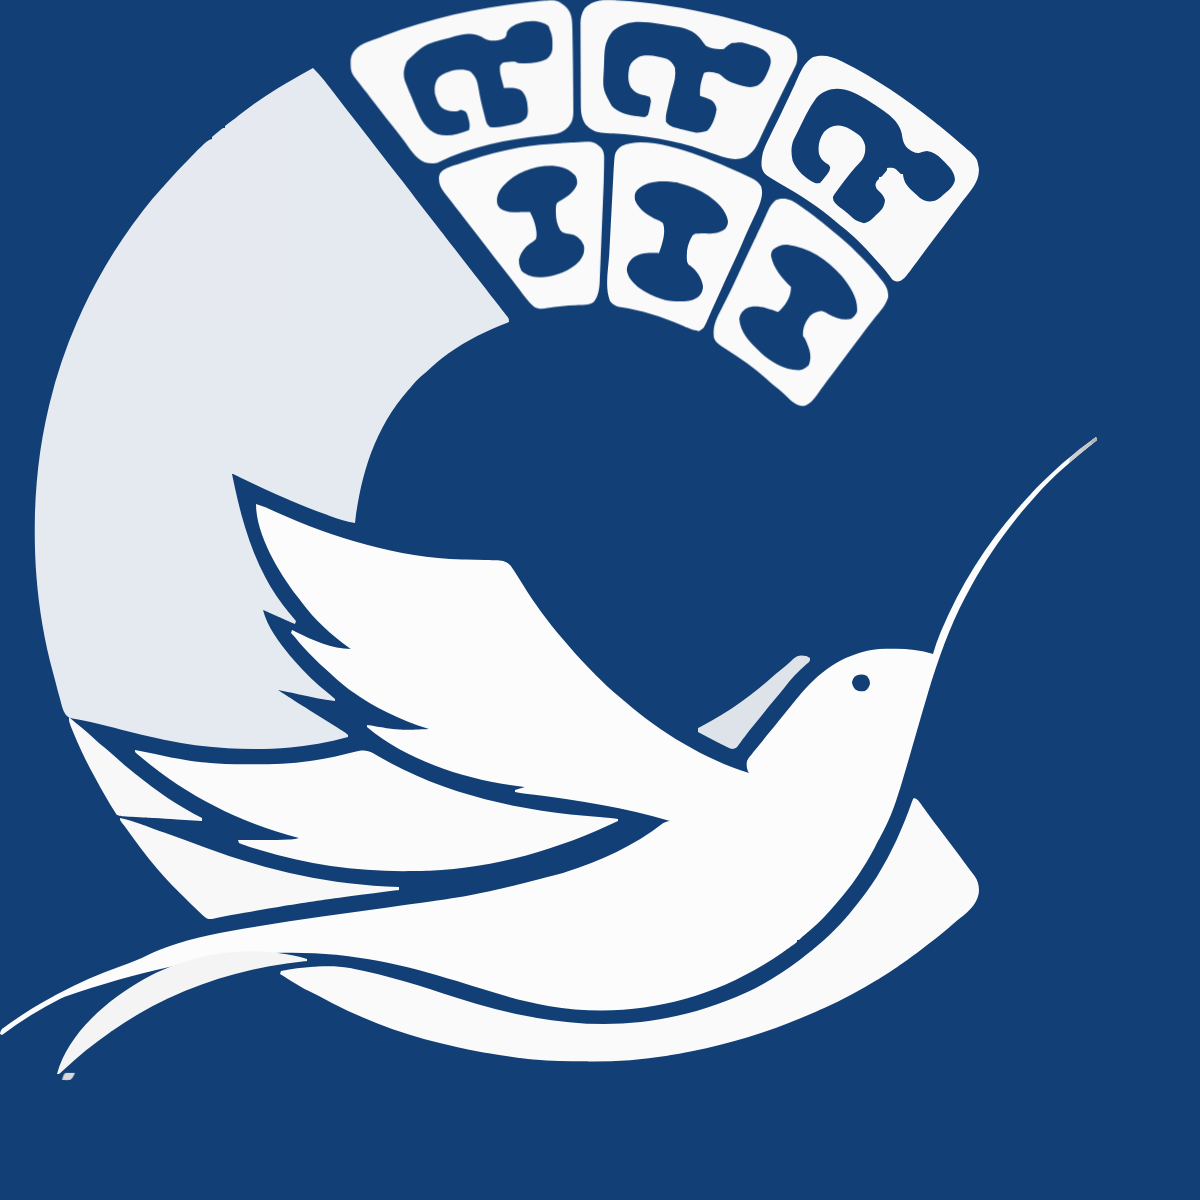
t = 0.00 s
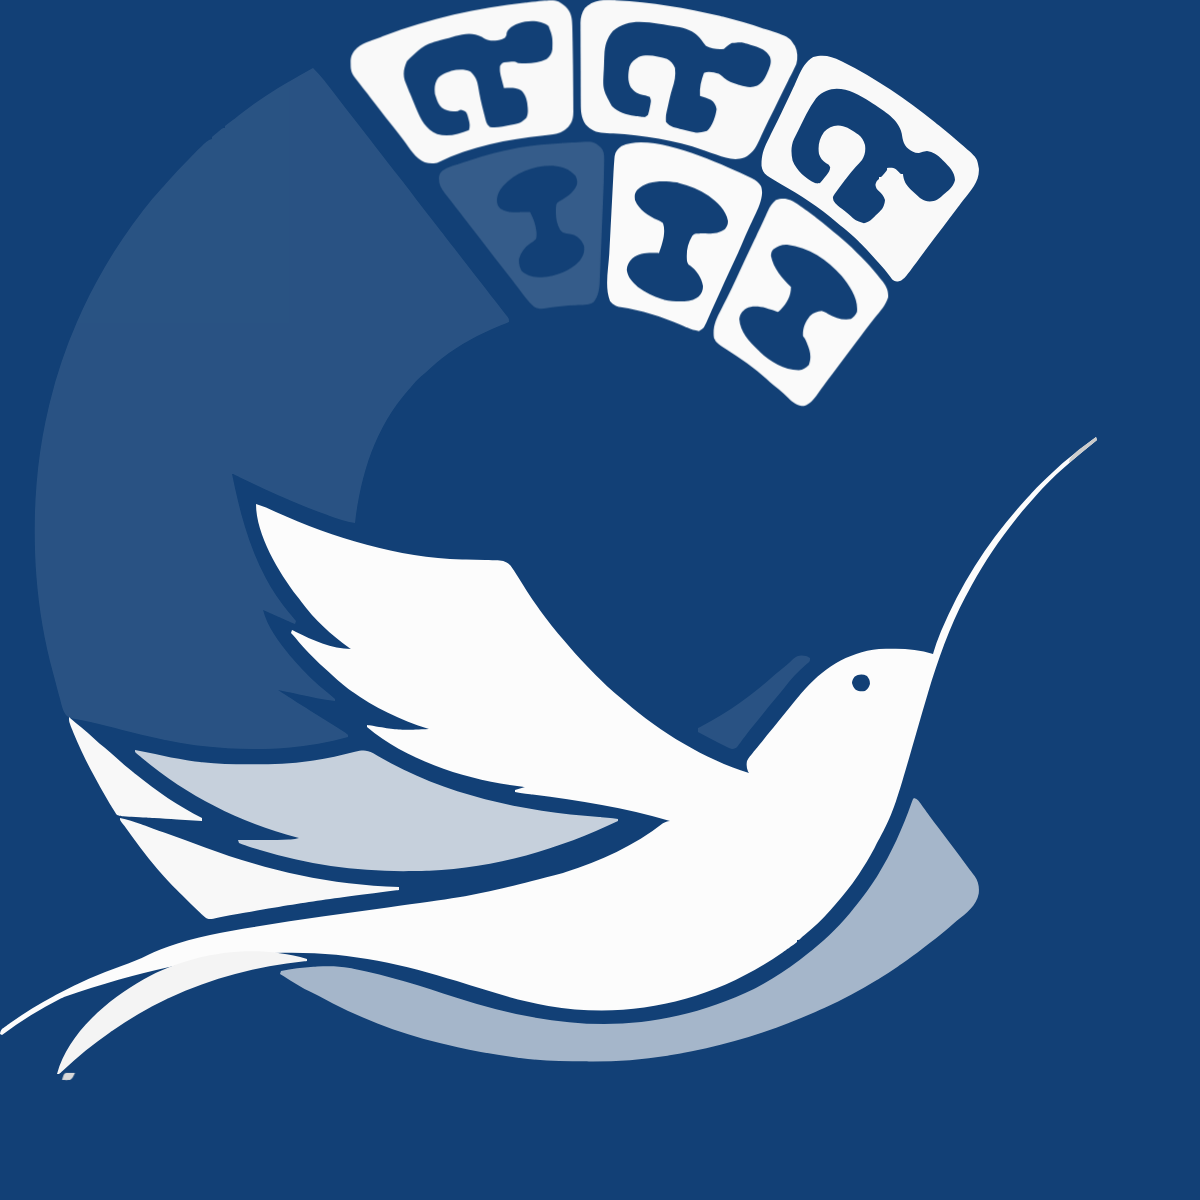
t = 0.64 s
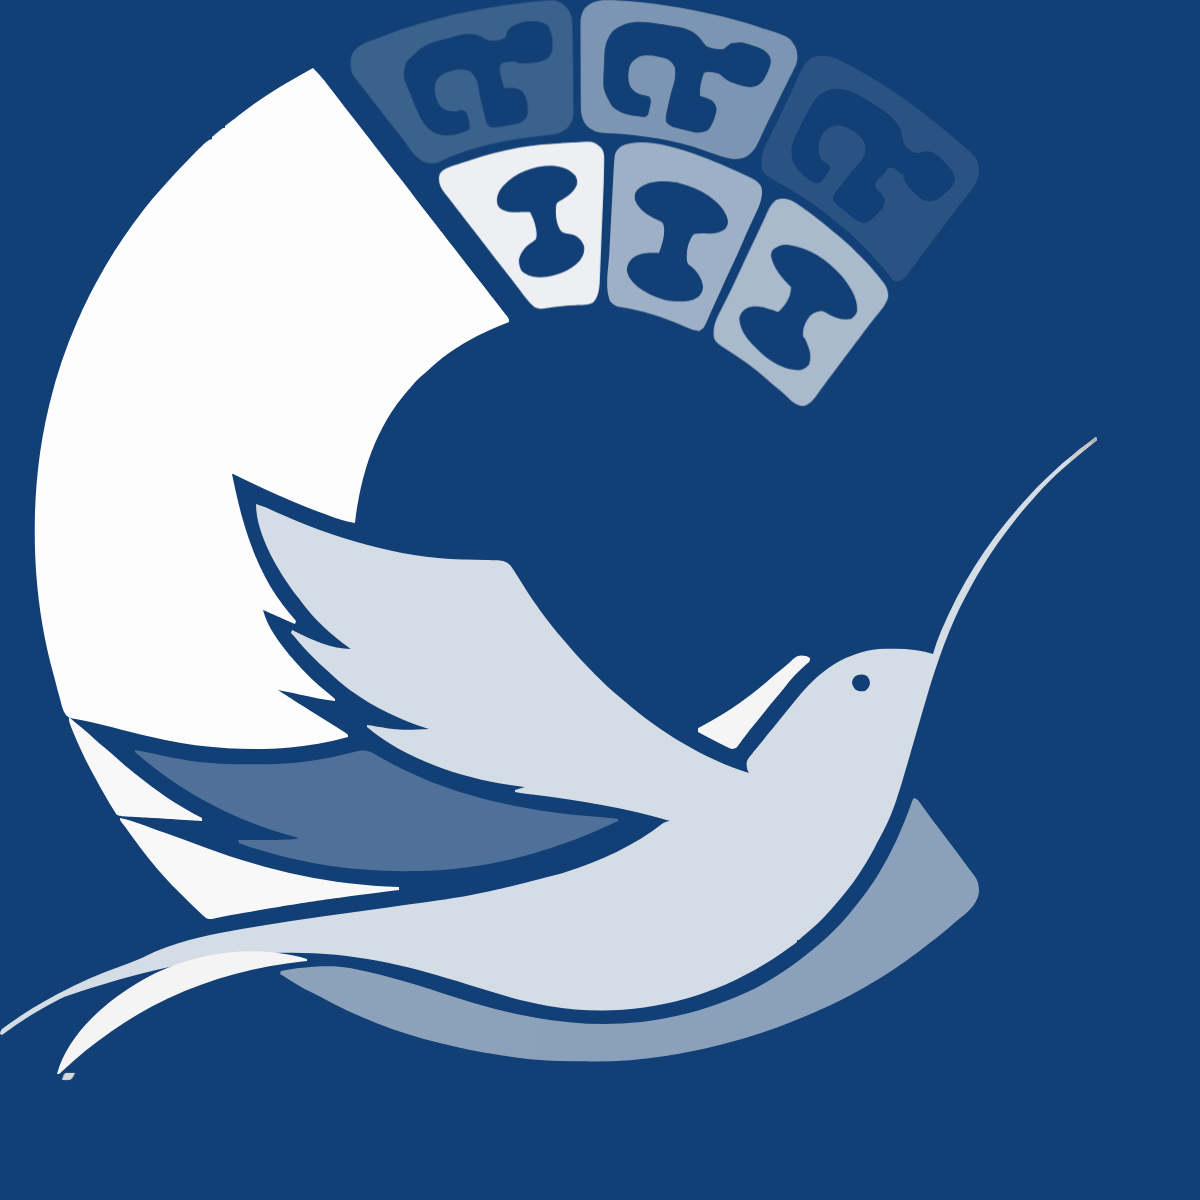
t = 1.28 s
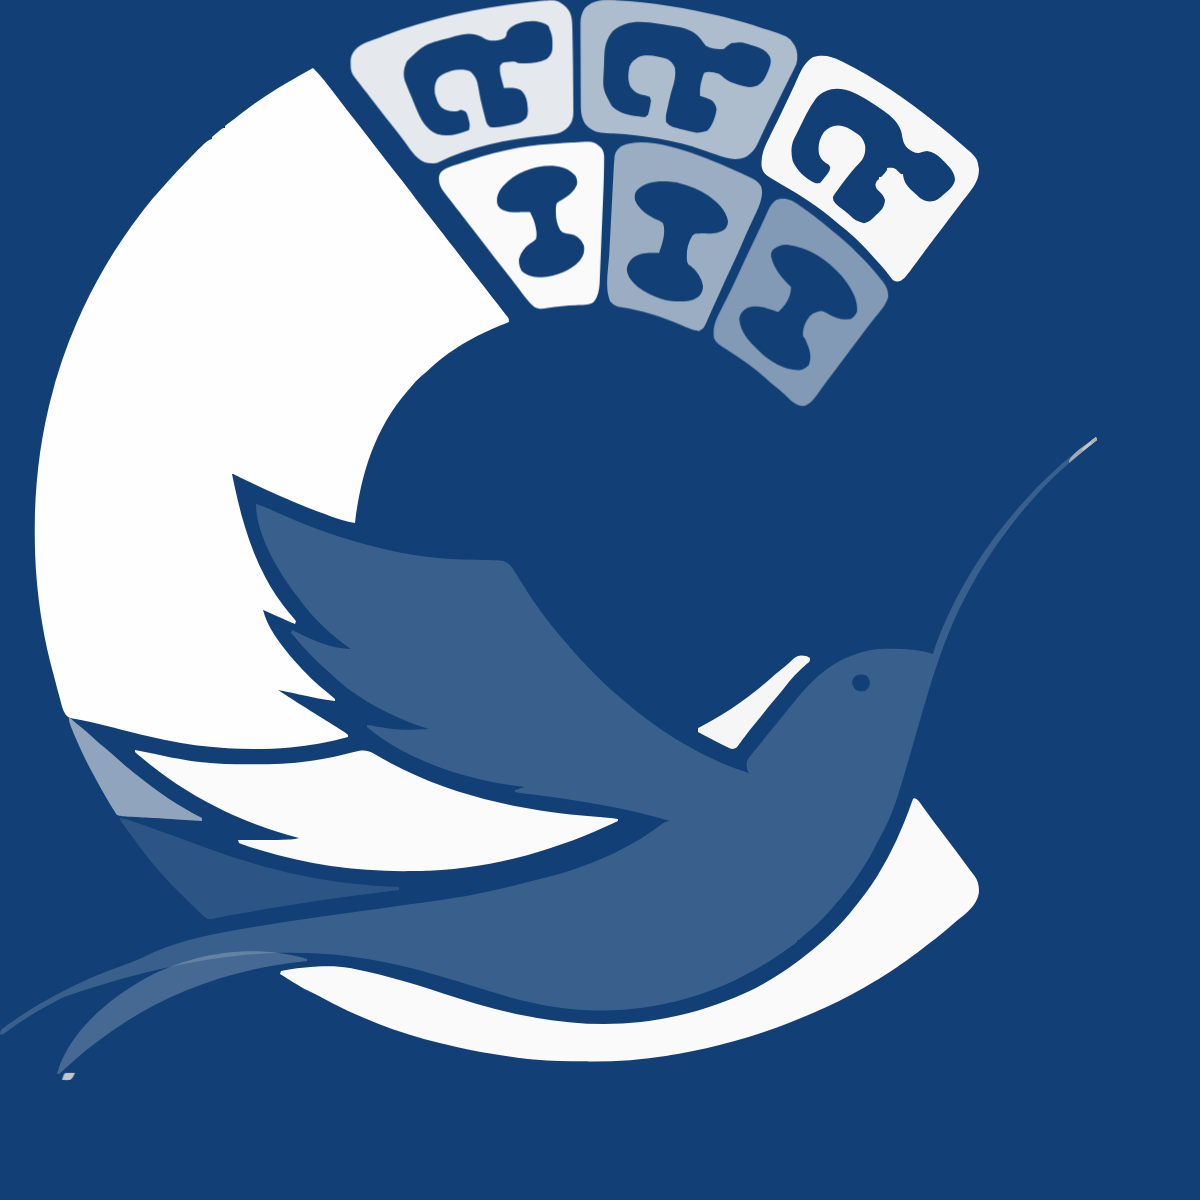
t = 1.91 s
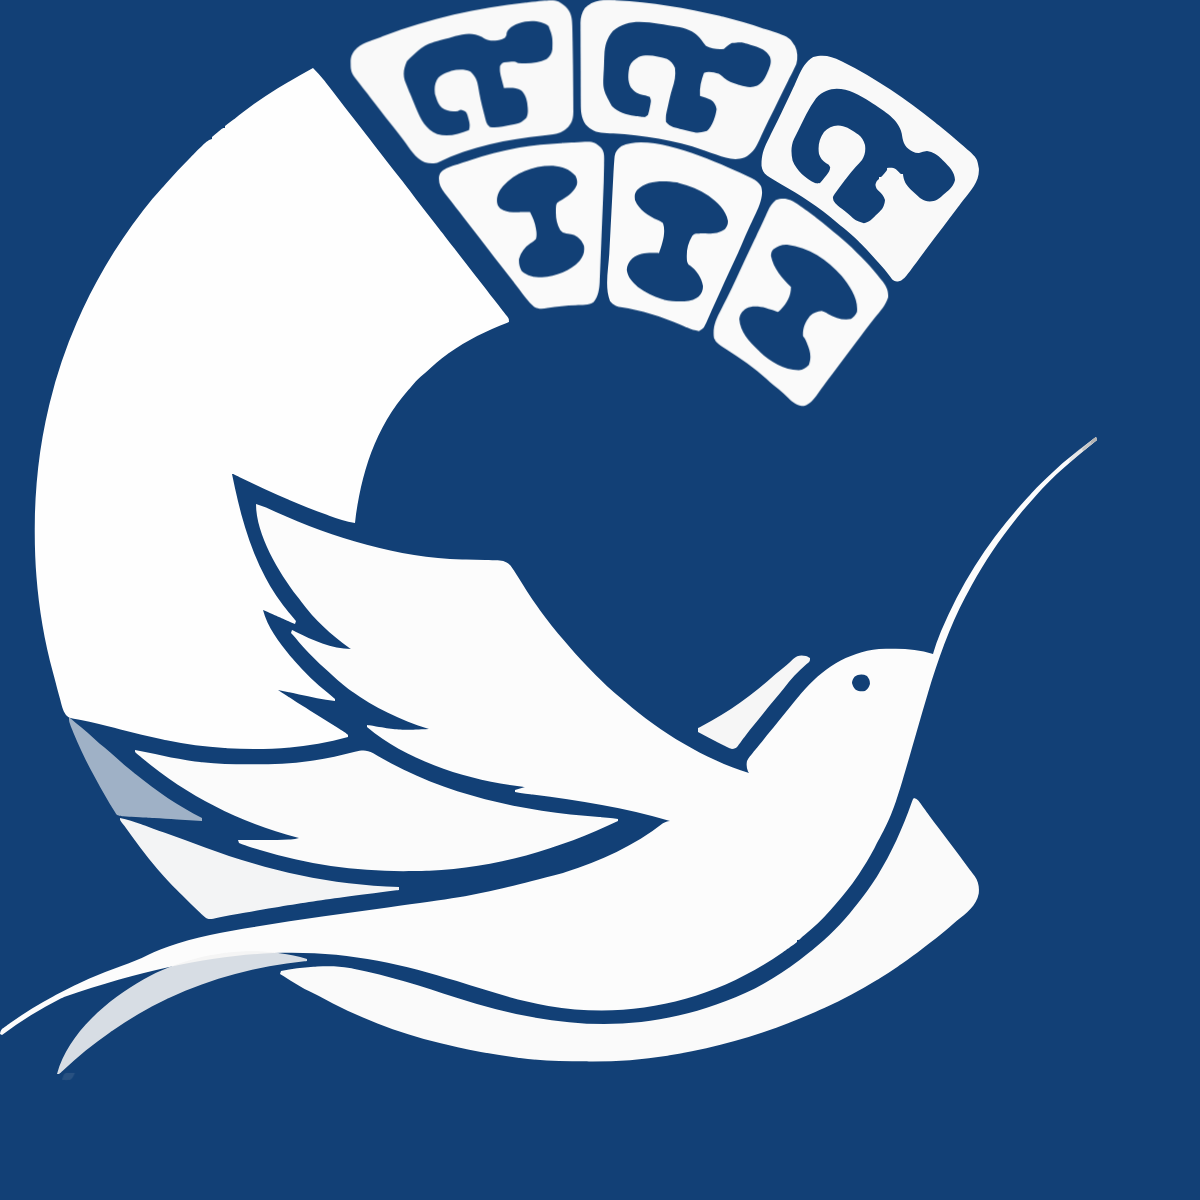
t = 2.55 s
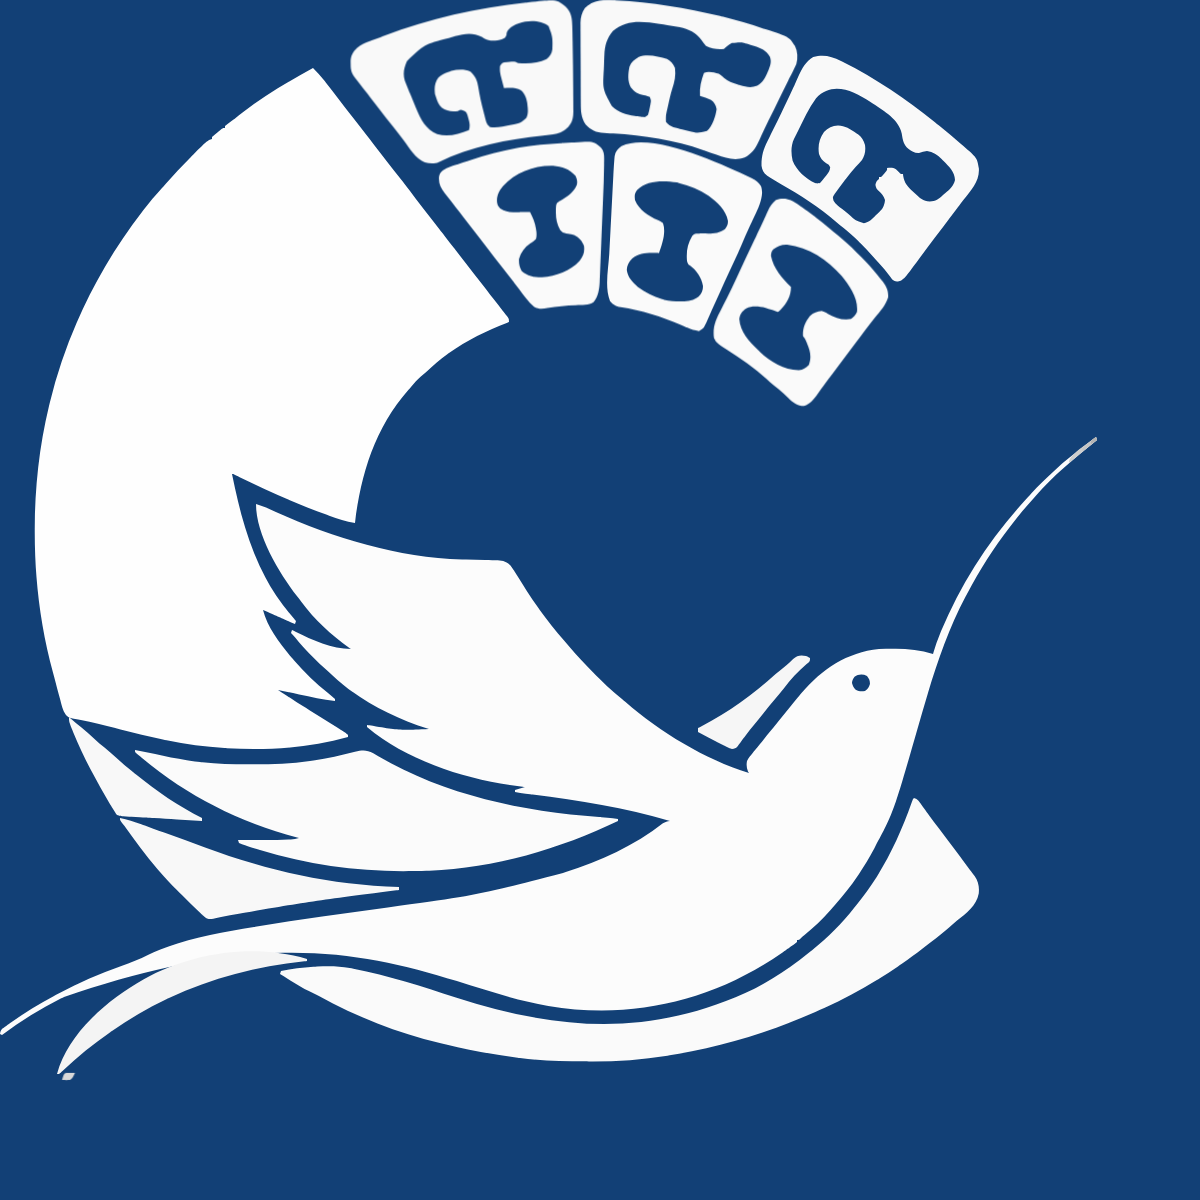
t = 3.19 s

The animated SVG that drew these frames (rendered in a browser with its animation timeline set to each time). Animation: 1 CSS @keyframes rule; one cycle of 3.19 s.

<?xml version="1.0" encoding="UTF-8"?>
  <svg version="1.1" xmlns="http://www.w3.org/2000/svg" width="1284" height="2778" class="loading-animation"> <!-- Cambiado el tamaño del SVG -->
   <rect width="100%" height="100%" fill="#124076" />
 <style>
     path {
          animation: fadeInOut 1.3s forwards; /* Cambiado para incluir fadeOut */
      }
    @keyframes fadeInOut {
          0% {
              opacity: 0.9;
          }
          25%{
              opacity: 0.6;
          }
          50% {
              opacity: 0.1;
          }
          75%{
              opacity: 0.6;
          }
          100% {
              opacity: 1;
          }
      }
     /* Animación con retraso para cada path */
       path:nth-child(16) { animation-delay: 0s; }
      path:nth-child(12) { animation-delay: 0.111s; }  // Ajustado para 6 segundos en total
      path:nth-child(3) { animation-delay: 0.222s; }
      path:nth-child(2) { animation-delay: 0.333s; }
      path:nth-child(5) { animation-delay: 0.444s; }
      path:nth-child(6) { animation-delay: 0.555s; }
      path:nth-child(7) { animation-delay: 0.666s; }
      path:nth-child(8) { animation-delay: 0.777s; }
      path:nth-child(9) { animation-delay: 0.888s; }
      path:nth-child(10) { animation-delay: 0.999s; }
      path:nth-child(11) { animation-delay: 1.110s; }
      path:nth-child(4) { animation-delay: 1.221s; }
      path:nth-child(13) { animation-delay: 1.332s; }
      path:nth-child(14) { animation-delay: 1.443s; }
      path:nth-child(15) { animation-delay: 1.554s; }
      path:nth-child(1) { animation-delay: 1.665s; }
      path:nth-child(17) { animation-delay: 1.776s; }
      path:nth-child(18) { animation-delay: 1.887s; }
      
     
 </style>
<path d="M0 0 C4.01523406 3.8673433 7.564704 7.97510574 11.0625 12.3125 C11.62831787 13.01109131 12.19413574 13.70968262 12.77709961 14.42944336 C17.16488611 19.88226809 21.38235911 25.44883676 25.55126953 31.06982422 C28.92239287 35.60264086 32.38898909 40.0424166 35.9375 44.4375 C41.92733309 51.85821037 47.7156937 59.42399125 53.48779297 67.01464844 C55.7113389 69.93390506 57.94815696 72.84285287 60.1875 75.75 C62.64786082 78.94408268 65.1074011 82.13872166 67.55859375 85.33984375 C72.02275396 91.16560669 76.5318626 96.94911737 81.1328125 102.66796875 C83.55441283 105.69243611 85.93266269 108.74907782 88.3046875 111.8125 C89.389004 113.21161807 90.47718358 114.6077562 91.5703125 116 C95.36826857 120.84377006 99.0680547 125.75547912 102.75 130.6875 C107.44504739 136.97020224 112.23441297 143.16733123 117.09765625 149.3203125 C120.35814846 153.44629263 123.58604735 157.59737822 126.8125 161.75 C127.40144043 162.50780762 127.99038086 163.26561523 128.59716797 164.04638672 C129.79876492 165.59269608 131.00026177 167.13908324 132.20166016 168.68554688 C135.13299364 172.45815636 138.06662028 176.22898151 141 180 C141.57435791 180.73855225 142.14871582 181.47710449 142.74047852 182.23803711 C145.70610866 186.05146465 148.67262266 189.86419963 151.640625 193.67578125 C157.57471408 201.29801637 163.4927877 208.9313945 169.375 216.59375 C171.96257332 219.95759532 174.56808469 223.3073661 177.17529297 226.65600586 C178.3835917 228.20817018 179.59096175 229.76105791 180.79736328 231.31469727 C183.55567798 234.86647373 186.32130742 238.41128894 189.1171875 241.93359375 C189.58640625 242.52978516 190.055625 243.12597656 190.5390625 243.74023438 C191.78970008 245.3291292 193.0469562 246.91280821 194.3046875 248.49609375 C196 251 196 251 196 254 C195.45400146 254.20979492 194.90800293 254.41958984 194.34545898 254.63574219 C173.7713863 262.61479646 153.88661273 271.96150407 136 285 C135.4416748 285.40428223 134.88334961 285.80856445 134.30810547 286.22509766 C127.03583931 291.53564108 120.3080481 297.28574609 113.75390625 303.45703125 C111.81611268 305.24639808 109.88772816 306.9389145 107.8515625 308.60546875 C104.10732195 311.749605 101.15158077 315.2787104 98 319 C97.1853125 319.91523438 96.370625 320.83046875 95.53125 321.7734375 C62.29036815 359.42010351 47.7872354 406.00851877 42 455 C33.03828991 453.63489139 24.68294417 450.66677637 16.1875 447.625 C15.44489929 447.36089325 14.70229858 447.0967865 13.93719482 446.82467651 C-16.18548159 436.08942888 -45.08332736 422.76936924 -73.87109375 408.89404297 C-75.06992187 408.31807373 -75.06992187 408.31807373 -76.29296875 407.73046875 C-76.9893042 407.39426514 -77.68563965 407.05806152 -78.40307617 406.71166992 C-79.86084623 405.93215697 -79.86084623 405.93215697 -81 406 C-70.37649815 458.30887678 -55.98591011 509.48917546 -19.3125 550.125 C-18.1678125 551.548125 -18.1678125 551.548125 -17 553 C-17.33 553.99 -17.66 554.98 -18 556 C-33.84 549.07 -33.84 549.07 -50 542 C-45.68118018 559.27527928 -32.42047219 576.62692222 -21 590 C-20.36191406 590.74894531 -19.72382813 591.49789062 -19.06640625 592.26953125 C-8.6581141 604.13380378 2.54706077 615.29829153 15 625 C17.40467317 626.94483216 19.71205202 628.91542518 22 631 C22 631.66 22 632.32 22 633 C9.94799605 631.37731 -1.91178168 628.84270107 -13.8125 626.375 C-15.87298579 625.95022443 -17.93353223 625.52574293 -19.99414062 625.1015625 C-24.99679921 624.07109646 -29.99862093 623.03665759 -35 622 C-19.19570544 632.42836438 -19.19570544 632.42836438 -3.125 642.4375 C4.44899103 647.01022669 11.92262188 651.73271123 19.375 656.5 C21.00864502 657.54305298 21.00864502 657.54305298 22.67529297 658.60717773 C23.69768066 659.26274658 24.72006836 659.91831543 25.7734375 660.59375 C27.14121338 661.47063477 27.14121338 661.47063477 28.53662109 662.36523438 C33.08337023 665.38258147 33.08337023 665.38258147 35 667 C35 667.66 35 668.32 35 669 C-3.9927822 680.14969331 -45.9067315 682.65771192 -86.25 680.25 C-87.3381752 680.18564758 -87.3381752 680.18564758 -88.44833374 680.11999512 C-107.98261213 678.93183615 -127.18302471 676.34151306 -146.3515625 672.36328125 C-147.58853378 672.106642 -148.82550507 671.85000275 -150.09996033 671.58558655 C-164.322485 668.58104714 -178.40671948 665.04204414 -192.49346924 661.46246338 C-196.65185334 660.40738029 -200.81219835 659.3600185 -204.97329998 658.31570721 C-208.32516758 657.47347353 -211.67390301 656.62163979 -215.01728821 655.74629211 C-220.72057815 654.26577925 -226.35627873 652.87832585 -232.1784668 651.95581055 C-244.15309984 649.95032493 -244.15309984 649.95032493 -247.37985229 646.5428772 C-250.31529477 642.06730649 -251.45731927 637.08316833 -252.6875 631.9375 C-253.13974617 630.31991346 -253.59903608 628.70428155 -254.06494141 627.09057617 C-255.24915655 622.90603513 -256.32508167 618.70138821 -257.37359619 614.4810791 C-258.17175401 611.31971154 -259.03079222 608.17678414 -259.89337158 605.03250122 C-272.44665936 559.17043788 -278.2251646 512.33020067 -278.25 464.8125 C-278.25067474 463.64592865 -278.25134949 462.4793573 -278.25204468 461.2774353 C-278.21398176 419.5992512 -273.76228479 378.5628931 -264 338 C-263.71817871 336.82614746 -263.43635742 335.65229492 -263.14599609 334.44287109 C-246.21018236 265.13789288 -214.48119229 200.48600831 -171 144 C-170.52288574 143.37722168 -170.04577148 142.75444336 -169.55419922 142.11279297 C-163.66597892 134.44306002 -157.54649819 127.12339267 -151 120 C-149.87060071 118.71217819 -148.745415 117.42064578 -147.625 116.125 C-139.48476352 106.82972997 -131.03713894 97.9371618 -122.3125 89.1875 C-121.42159668 88.29200439 -120.53069336 87.39650879 -119.61279297 86.47387695 C-105.65970044 72.55323348 -105.65970044 72.55323348 -101 71 C-101 70.34 -101 69.68 -101 69 C-99.26608049 67.39365985 -97.461909 65.8624713 -95.625 64.375 C-94.12839844 63.14910156 -94.12839844 63.14910156 -92.6015625 61.8984375 C-90 60 -90 60 -88 60 C-88 59.34 -88 58.68 -88 58 C-86.32479602 56.59946911 -84.58076908 55.28102288 -82.8125 54 C-81.68408873 53.17688658 -80.55650873 52.35263256 -79.4296875 51.52734375 C-78.85057617 51.10437012 -78.27146484 50.68139648 -77.67480469 50.24560547 C-75.2123245 48.4141807 -72.83470572 46.47827244 -70.4375 44.5625 C-48.57961293 27.50184028 -24.21127449 13.39059315 0 0 Z " fill="#FEFEFE" transform="translate(313,68)"/>
<path d="M0 0 C0.33 0.99 0.66 1.98 1 3 C0.00742188 3.79921875 -0.98515625 4.5984375 -2.0078125 5.421875 C-22.40460793 21.88755049 -43.03898121 38.89236197 -60.13671875 58.859375 C-62.28886777 61.33186486 -64.51980719 63.72271357 -66.75 66.125 C-71.98786608 71.87638236 -76.78340762 77.90886893 -81.51855469 84.07714844 C-83.05628759 86.07305884 -84.60921349 88.05646441 -86.1640625 90.0390625 C-102.49521382 110.97398717 -116.53597688 133.57096768 -129 157 C-129.45987305 157.86238281 -129.91974609 158.72476563 -130.39355469 159.61328125 C-153.20638124 202.79856427 -166.42350319 249.67456525 -179.84123611 296.40162659 C-202.74700988 376.16421701 -202.74700988 376.16421701 -221 410 C-221.56976562 411.10472656 -222.13953125 412.20945312 -222.7265625 413.34765625 C-227.01004494 421.55277445 -231.83648985 429.33046626 -237 437 C-237.45004395 437.6707959 -237.90008789 438.3415918 -238.36376953 439.03271484 C-245.17128901 449.10952743 -252.52167028 458.44073818 -260.64746094 467.484375 C-262.28013656 469.31391476 -263.85685875 471.18797067 -265.4375 473.0625 C-273.47729759 482.19954044 -282.21643735 490.72143439 -291.79296875 498.23046875 C-293.98674298 499.91230163 -293.98674298 499.91230163 -295.67578125 501.73828125 C-297 503 -297 503 -299 503 C-299 503.66 -299 504.32 -299 505 C-300.94921875 506.62890625 -300.94921875 506.62890625 -303.6875 508.5625 C-304.698125 509.27792969 -305.70875 509.99335937 -306.75 510.73046875 C-308.35875 511.85388672 -308.35875 511.85388672 -310 513 C-311.5159375 514.07701172 -311.5159375 514.07701172 -313.0625 515.17578125 C-382.04678455 563.7234715 -464.48155129 583.26512253 -547.71603394 568.95466614 C-578.86507049 563.4235266 -609.02206217 553.64159235 -639.12110901 544.11244202 C-744.52586776 510.75306484 -846.66325765 496.3106372 -1032 560 C-1033.3627002 560.67434082 -1033.3627002 560.67434082 -1034.75292969 561.36230469 C-1055.62156724 571.75425451 -1075.18061883 584.26901129 -1094 598 C-1094.66 597.67 -1095.32 597.34 -1096 597 C-1095.61700868 594.58709012 -1095.29059518 593.28914172 -1093.53564453 591.54296875 C-1092.90770996 591.09566406 -1092.27977539 590.64835937 -1091.6328125 590.1875 C-1090.56643555 589.41950073 -1090.56643555 589.41950073 -1089.47851562 588.63598633 C-1088.70185547 588.09611084 -1087.92519531 587.55623535 -1087.125 587 C-1085.9174707 586.14668091 -1085.9174707 586.14668091 -1084.68554688 585.27612305 C-1071.10665183 575.77431491 -1057.03614663 567.14384226 -1042.43554688 559.30810547 C-1040.75163494 558.40369487 -1039.07083148 557.49348136 -1037.39257812 556.57861328 C-1017.1932839 545.58355596 -996.33705795 536.63969226 -974.62158203 529.0793457 C-965.37160056 525.85534727 -956.35560675 522.26946329 -947.625 517.8125 C-914.82621651 502.04915735 -877.5568257 496.09308019 -842 490 C-841.06162292 489.83820251 -840.12324585 489.67640503 -839.15643311 489.50970459 C-795.68203923 482.02557678 -751.97598279 476.2575585 -708.26269531 470.38085938 C-619.53644861 458.45849097 -619.53644861 458.45849097 -533 436 C-532.07815918 435.70416016 -531.15631836 435.40832031 -530.20654297 435.10351562 C-496.36438951 424.13597354 -461.03333571 408.72292568 -433.0859375 386.35546875 C-430.71229808 384.81304763 -428.76397942 384.48439409 -426 384 C-471.14647668 370.98938325 -516.71804225 363.16858758 -563.32177734 357.55981445 C-564.13519592 357.46165436 -564.9486145 357.36349426 -565.78668213 357.26235962 C-567.30105073 357.0804061 -568.81564516 356.90031788 -570.33050537 356.72250366 C-573.92580407 356.29222237 -577.46169028 355.77295679 -581 355 C-581 354.34 -581 353.68 -581 353 C-577.7 352.01 -574.4 351.02 -571 350 C-571.77786865 349.91024902 -572.5557373 349.82049805 -573.35717773 349.72802734 C-626.57010417 343.45573671 -687.20066623 325.16876653 -729 290 C-729 289.34 -729 288.68 -729 288 C-728.23034912 288.11593506 -727.46069824 288.23187012 -726.66772461 288.35131836 C-696.91806886 293.44471759 -696.91806886 293.44471759 -667 292 C-667.54487061 291.83097168 -668.08974121 291.66194336 -668.65112305 291.48779297 C-703.10330461 280.60590627 -737.27487663 263.14783511 -763.69921875 238.16015625 C-765.65463407 236.32425697 -767.64738765 234.57311207 -769.6796875 232.82421875 C-774.45829269 228.6574438 -778.95739499 224.2337006 -783.4375 219.75 C-784.2728125 218.91533203 -785.108125 218.08066406 -785.96875 217.22070312 C-791.10473143 212.04051528 -795.94526998 206.80858478 -800.40625 201.03125 C-801.83765011 199.20691653 -803.32203584 197.59611225 -805 196 C-804.67 195.01 -804.34 194.02 -804 193 C-802.83726562 193.58007812 -801.67453125 194.16015625 -800.4765625 194.7578125 C-783.84211476 202.92952002 -763.93704984 212 -745 212 C-745.64324219 211.55011719 -746.28648437 211.10023438 -746.94921875 210.63671875 C-765.05021354 197.75170249 -781.48704044 182.64734739 -794.70996094 164.734375 C-796.01458755 162.98038797 -797.35120384 161.25511043 -798.6953125 159.53125 C-816.92972945 135.84017401 -840 97.68862589 -840 67 C-833.10822787 69.10634956 -826.67114973 71.88136998 -820.125 74.875 C-761.9832493 100.87366471 -697.79261754 120.53373683 -633.9140625 122.484375 C-632.66043411 122.52355545 -631.40680573 122.5627359 -630.1151886 122.60310364 C-623.73325157 122.79755275 -617.35215037 122.96395252 -610.96850586 123.09057617 C-608.58446284 123.15245481 -606.20042917 123.21469535 -603.81640625 123.27734375 C-602.1634404 123.2976767 -602.1634404 123.2976767 -600.4770813 123.31842041 C-594.5299251 123.49306777 -590.58502137 123.81723664 -586 128 C-584.05297852 130.39086914 -584.05297852 130.39086914 -582.37890625 133.03515625 C-581.44014648 134.49791992 -581.44014648 134.49791992 -580.48242188 135.99023438 C-579.84884766 137.00408203 -579.21527344 138.01792969 -578.5625 139.0625 C-577.93279297 140.04927734 -577.30308594 141.03605469 -576.65429688 142.05273438 C-574.14748826 145.98685232 -571.66670805 149.93705788 -569.18798828 153.88891602 C-565.54557521 159.66402473 -561.7709474 165.29447107 -557.75 170.8125 C-557.19135254 171.58166748 -556.63270508 172.35083496 -556.05712891 173.14331055 C-548.41451332 183.60773157 -540.38686855 193.72361313 -531.94458008 203.55322266 C-530.07883746 205.73024767 -528.22943473 207.91909642 -526.39648438 210.1237793 C-519.03056681 218.93004713 -511.16765744 227.14276307 -503.02709961 235.23364258 C-500.92910492 237.32085192 -498.84210885 239.4186359 -496.75585938 241.51757812 C-489.47238793 248.80820574 -482.11149036 255.63225663 -474 262 C-472.90941121 262.9224797 -471.82482399 263.85216797 -470.75 264.79296875 C-435.77604226 295.24614502 -391.51553772 322.24065198 -347 336 C-347.33 335.505 -347.66 335.01 -348 334.5 C-349.42975496 330.9256126 -349.73504772 327.74455044 -349 324 C-347.47013989 321.02106932 -345.45400117 318.56271054 -343.3125 316 C-342.72960205 315.27159912 -342.1467041 314.54319824 -341.54614258 313.79272461 C-339.7152986 311.51332017 -337.85897501 309.25648861 -336 307 C-334.83942371 305.56519336 -333.68052407 304.12902863 -332.5234375 302.69140625 C-330.33721851 299.9809263 -328.14101044 297.279181 -325.93359375 294.5859375 C-323.51693551 291.6371356 -321.12541243 288.66970095 -318.75 285.6875 C-315.00076586 280.98928958 -311.20296515 276.33237892 -307.38671875 271.68847656 C-305.77704234 269.7285255 -304.16992537 267.76648509 -302.5625 265.8046875 C-301.33344801 264.30719754 -300.1042813 262.80980173 -298.875 261.3125 C-298.30120605 260.61181396 -297.72741211 259.91112793 -297.13623047 259.18920898 C-276.2770494 233.81501491 -250.62535459 215.45841223 -217 212 C-212.29119988 211.7828466 -207.58846556 211.71313428 -202.875 211.6875 C-202.21503021 211.68388458 -201.55506042 211.68026917 -200.87509155 211.67654419 C-187.98093512 211.64825512 -175.30248966 212.89917011 -163 217 C-162.82911865 216.39486572 -162.6582373 215.78973145 -162.48217773 215.16625977 C-160.67427267 208.9342341 -158.53363006 202.93539929 -156.0625 196.9375 C-155.67553955 195.99777344 -155.2885791 195.05804687 -154.88989258 194.08984375 C-134.1673403 144.53502847 -104.94699139 99.81394428 -68.41357422 60.53125 C-66.96219448 58.95904729 -65.52845331 57.37219307 -64.09765625 55.78125 C-57.58810945 48.57432851 -50.76699084 41.88068114 -43.54199219 35.39355469 C-42.09026317 34.08157412 -40.65771374 32.74845985 -39.2265625 31.4140625 C-32.14286779 24.82892695 -24.66172 18.88593506 -17 13 C-15.7862589 12.06275821 -14.57271596 11.12525975 -13.359375 10.1875 C-8.92582565 6.76562486 -4.48821181 3.35005283 0 0 Z M-241.4375 239.75 C-243.01733445 242.02496161 -243.833213 243.24801443 -244 246 C-243.22409964 248.89199224 -242.35365984 250.62014314 -240.3125 252.8125 C-237.00356297 254.51168388 -234.66499218 254.45812402 -231 254 C-227.99657104 251.94502229 -227.16712644 250.52366286 -226.0625 247.0625 C-225.98778109 243.40127319 -226.78636056 241.8695326 -229 239 C-233.21544862 236.89227569 -237.70836085 237.07266933 -241.4375 239.75 Z " fill="#FCFCFC" transform="translate(1096,437)"/>
<path d="M0 0 C3.35927769 1.11975923 3.80914756 1.73602602 5.79296875 4.515625 C6.33244141 5.26134766 6.87191406 6.00707031 7.42773438 6.77539062 C8.00845703 7.59201172 8.58917969 8.40863281 9.1875 9.25 C10.45018186 10.99597965 11.71456805 12.74072772 12.98046875 14.484375 C13.63966309 15.39380859 14.29885742 16.30324219 14.97802734 17.24023438 C18.25312015 21.71036829 21.62672698 26.10376575 25 30.5 C30.66471201 37.90084763 36.2480874 45.35427506 41.75488281 52.87329102 C44.85417318 57.10125296 47.97750734 61.30874348 51.13671875 65.4921875 C52.16623657 66.85621704 52.16623657 66.85621704 53.21655273 68.24780273 C54.54274706 70.00199686 55.87156475 71.75421168 57.20336914 73.50415039 C57.80141357 74.2955542 58.39945801 75.08695801 59.015625 75.90234375 C59.54446289 76.59835693 60.07330078 77.29437012 60.61816406 78.01147461 C64.38242392 83.42841747 65.43253498 88.82569417 64.75390625 95.375 C62.38440722 107.78865862 52.13590061 115.21632697 42.765625 122.73046875 C40.21257679 124.82555492 37.79234055 127.00121551 35.375 129.25 C29.56766789 134.54710325 23.2985588 139.20618762 17.03125 143.9375 C13.96785183 146.25194237 10.96645116 148.62432096 8 151.0625 C1.65318125 156.19212063 -5.08686716 160.79511802 -11.78344727 165.4519043 C-13.32276851 166.52700464 -14.85675662 167.6097653 -16.38647461 168.69848633 C-22.30672357 172.89798296 -28.35336433 176.80469811 -34.5625 180.5625 C-35.54774658 181.15893311 -36.53299316 181.75536621 -37.5480957 182.36987305 C-54.31811435 192.45512641 -71.15161718 202.11198769 -89.17285156 209.78369141 C-92.3554848 211.15293828 -95.51726458 212.56518413 -98.6796875 213.98046875 C-145.63805296 234.86877966 -193.63013828 249.12818612 -244.375 257.3125 C-245.08874786 257.4298349 -245.80249573 257.5471698 -246.53787231 257.6680603 C-272.66663263 261.91480228 -298.67689382 263.53694085 -325.125 263.375 C-326.5066821 263.36994639 -327.88836556 263.36525134 -329.27005005 263.36090088 C-350.95422001 263.28249909 -372.46878765 262.70726559 -394 260 C-394.78153442 259.90289734 -395.56306885 259.80579468 -396.36828613 259.70574951 C-420.51162556 256.67626803 -444.21271178 252.19704232 -467.86395264 246.51104736 C-469.98611744 246.00332139 -472.11008743 245.50400033 -474.23486328 245.00732422 C-516.92537359 235.0092547 -557.17578563 219.01101026 -595.56640625 197.84375 C-598.56207755 196.2351529 -601.58229049 194.73437036 -604.63671875 193.2421875 C-611.06274898 190.04487968 -617.1523058 186.40351944 -623.25 182.625 C-624.29285156 181.98433594 -625.33570313 181.34367188 -626.41015625 180.68359375 C-628.9428604 179.12679395 -631.47271705 177.5655792 -634 176 C-633.67 175.01 -633.34 174.02 -633 173 C-622.20863484 170.85885612 -611.47654265 169.58580133 -600.5 168.8125 C-599.32018555 168.72887207 -598.14037109 168.64524414 -596.92480469 168.55908203 C-585.6405198 167.81774373 -575.46220132 167.95130284 -564.3125 170 C-563.09119385 170.22365234 -561.8698877 170.44730469 -560.61157227 170.67773438 C-525.79237474 177.28675959 -491.86307189 188.54412747 -458.18237305 199.39794922 C-357.91703765 231.70130615 -263.24627559 240.92458671 -159.06640625 190.59570312 C-138.97531284 180.14065643 -120.52226695 167.29461533 -103 153 C-102.45875488 152.56316895 -101.91750977 152.12633789 -101.35986328 151.67626953 C-86.21759596 139.3881367 -71.87668672 125.48251191 -60 110 C-59.05693393 108.84215275 -58.11002445 107.68742977 -57.16015625 106.53515625 C-50.18603462 98.04255644 -43.85806109 89.29664764 -38 80 C-37.43418213 79.1037793 -37.43418213 79.1037793 -36.85693359 78.18945312 C-22.30651203 54.95418957 -11.40468444 30.14383766 -2.2421875 4.33984375 C-1 1 -1 1 0 0 Z " fill="#FAFAFA" transform="translate(914,798)"/>
<path d="M0 0 C6.78698623 1.16093185 13.49020558 2.53965933 20.19458008 4.10644531 C30.68069219 6.54460773 41.16255925 8.664597 51.8125 10.25 C52.81023437 10.40065918 53.80796875 10.55131836 54.8359375 10.70654297 C58.21969614 11.18677308 61.60516539 11.6050337 65 12 C65.74707214 12.08720306 66.49414429 12.17440613 67.26385498 12.26425171 C83.34188182 14.08204071 99.331376 14.36032686 115.5 14.3125 C116.77925354 14.31067719 118.05850708 14.30885437 119.37652588 14.30697632 C138.0894245 14.26208268 156.47967542 13.89844341 175 11 C176.15870605 10.82307617 177.31741211 10.64615234 178.51123047 10.46386719 C192.51383458 8.27057413 206.30943445 5.43408898 220.0090332 1.79174805 C227.26321847 -0.0777373 231.62891582 -0.42895704 238.30078125 3.30078125 C239.97463072 4.29921481 241.64499142 5.303512 243.3125 6.3125 C309.88066185 45.31339067 387.90790985 61.51635898 464.11108398 67.10058594 C465.2298568 67.18264282 465.2298568 67.18264282 466.37123108 67.26635742 C468.3792194 67.41145386 470.38759586 67.55115089 472.39599609 67.69042969 C475.96649794 67.9971223 479.45914748 68.4584109 483 69 C483 69.66 483 70.32 483 71 C425.11463161 98.73859718 358.91667619 118.45825591 294.375 120.625 C292.84782349 120.67974487 292.84782349 120.67974487 291.28979492 120.7355957 C288.19340052 120.83771669 285.09711613 120.92308736 282 121 C281.1013623 121.02336426 280.20272461 121.04672852 279.27685547 121.07080078 C227.17374365 122.22433944 174.84358101 115.16458628 125 100 C123.92411621 99.67435059 122.84823242 99.34870117 121.73974609 99.01318359 C118.73590728 98.0925253 115.74125695 97.14817304 112.75 96.1875 C111.86771729 95.90970703 110.98543457 95.63191406 110.07641602 95.34570312 C108.01699313 94.65818333 106.00161229 93.84110304 104 93 C103.67 92.01 103.34 91.02 103 90 C104.72947876 90.00785522 104.72947876 90.00785522 106.49389648 90.01586914 C110.85700677 90.03425444 115.2201138 90.04555178 119.58325195 90.05493164 C121.45565368 90.05989652 123.32805167 90.06667065 125.20043945 90.07543945 C134.69898299 90.11874201 144.17422523 90.09769341 153.66015625 89.55859375 C154.36264999 89.51960464 155.06514374 89.48061554 155.78892517 89.44044495 C158.7355928 89.25041071 161.18250025 88.93916658 164 88 C163.37883301 87.83508057 162.75766602 87.67016113 162.11767578 87.50024414 C104.49554701 72.08135001 52.77525831 46.3231813 7 8 C6.00492432 7.18764893 6.00492432 7.18764893 4.98974609 6.35888672 C4.34730957 5.82666504 3.70487305 5.29444336 3.04296875 4.74609375 C2.45926514 4.26712646 1.87556152 3.78815918 1.27416992 3.29467773 C0 2 0 2 0 0 Z " fill="#FBFBFB" transform="translate(135,750)"/>
<path d="M0 0 C0.6791748 0.33821777 1.35834961 0.67643555 2.05810547 1.02490234 C34.76843084 17.41245149 65.17517528 38.16482823 93.62109375 61.0859375 C95.19055104 62.34871922 96.76598104 63.60411816 98.34765625 64.8515625 C105.74406559 70.69652988 112.90163179 76.79921462 120 83 C120.60408691 83.52207031 121.20817383 84.04414063 121.83056641 84.58203125 C136.20225818 97.05426121 136.20225818 97.05426121 137.875 107.5 C138.73488326 120.37620067 129.8013859 129.43118135 122.375 139.0625 C120.94482051 140.92800834 119.51513682 142.79389688 118.0859375 144.66015625 C117.38823242 145.57039551 116.69052734 146.48063477 115.97167969 147.41845703 C113.2910239 150.9282706 110.64190727 154.46097938 108 158 C103.41612142 164.13592521 98.77697826 170.22807981 94.125 176.3125 C88.84488148 183.21964644 83.63778579 190.17388176 78.5 197.1875 C62.14264939 219.46957821 62.14264939 219.46957821 55.921875 220.51953125 C52.15961488 219.85057323 51.42188858 218.77715565 49.25 215.6875 C45.62324866 210.7847979 41.72830165 206.31180711 37.58984375 201.8359375 C35.59089119 199.64703922 33.64295685 197.43493198 31.70703125 195.19140625 C27.88633522 190.81310627 23.8603922 186.66822342 19.75 182.5625 C19.00202148 181.81532715 18.25404297 181.0681543 17.48339844 180.29833984 C12.72959697 175.59681174 7.91158083 171.2079763 2.64453125 167.0859375 C0.21033048 165.16590322 -2.13369437 163.16675957 -4.47070312 161.13037109 C-21.53424802 146.33324182 -40.6850261 133.96558215 -60.31811523 122.87841797 C-64.22201035 120.66424315 -68.08197106 118.38803078 -71.875 115.98828125 C-72.95394531 115.31019409 -72.95394531 115.31019409 -74.0546875 114.6184082 C-77.50563503 111.7473827 -78.8347017 109.12082325 -79.48852539 104.6875 C-79.60743598 95.28422456 -77.77052347 88.40268657 -73.4375 80 C-72.84742437 78.80152238 -72.26026098 77.60160721 -71.67578125 76.40039062 C-70.4421589 73.87621907 -69.19260169 71.36095779 -67.92919922 68.8515625 C-65.02971249 63.08371316 -62.2436104 57.2610114 -59.44070435 51.4458313 C-58.50089282 49.50184679 -57.55497721 47.56095064 -56.60717773 45.62084961 C-53.45118837 39.15134897 -50.36405348 32.6603976 -47.40625 26.09765625 C-47.11681519 25.45907684 -46.82738037 24.82049744 -46.5291748 24.16256714 C-45.16064248 21.14259312 -43.80557932 18.11889226 -42.47460938 15.08203125 C-38.95991736 7.29850139 -35.18420301 0.62538228 -27.8125 -4 C-17.36956158 -6.73913139 -9.44864753 -4.76194637 0 0 Z M-24.9296875 37.2109375 C-32.31913047 47.16577199 -37.58622925 58.89854748 -43 70 C-44.33700809 72.64858396 -45.67706928 75.29558314 -47.01953125 77.94140625 C-50.14309632 84.49964846 -50.06749783 92.65284018 -48.3515625 99.640625 C-44.17754516 109.84377849 -35.65851118 117.0523158 -26 122 C-23.35617382 122.50693802 -23.35617382 122.50693802 -21 122 C-19.0681348 120.01983817 -17.58965523 118.22356682 -16 116 C-15.27683594 115.11828125 -15.27683594 115.11828125 -14.5390625 114.21875 C-12.38389092 111.50394823 -11.05749905 109.82415299 -10.8125 106.3125 C-11.89685208 103.73917814 -11.89685208 103.73917814 -14.8125 102.125 C-18.57684903 99.61543398 -20.62943381 97.26483444 -22 93 C-23.26083609 84.64548794 -21.81429367 77.94521055 -17 71 C-12.8552415 66.95633317 -8.81361046 64.70568739 -3 64.4375 C4.20567918 64.55325388 9.23197756 67.9775633 15 72 C15.65484375 72.43957031 16.3096875 72.87914062 16.984375 73.33203125 C20.92472254 76.24827856 22.58649511 79.36684509 24 84 C24.77437605 89.45289805 24.0281225 94.32106233 21 99 C19.00816072 101.36019312 16.91465875 103.60412704 14.8046875 105.859375 C11.25187101 109.74795217 8.04315803 113.90599047 4.8125 118.0625 C4.23072998 118.80604736 3.64895996 119.54959473 3.04956055 120.31567383 C0.12675774 124.09267458 -2.7191347 127.92142799 -5.4609375 131.83203125 C-5.96286621 132.54464111 -6.46479492 133.25725098 -6.98193359 133.99145508 C-8.33396529 136.17447826 -8.33396529 136.17447826 -7.4375 139.625 C-5.28706314 143.24765901 -2.18404608 145.53957482 1.20703125 147.95703125 C3.36757497 149.53740099 5.36579656 151.14181392 7.38671875 152.88671875 C14.28898737 159.21130008 14.28898737 159.21130008 22.875 162.125 C28.18100873 161.36840246 31.42675915 157.70396917 35 154 C35.65484375 153.42507812 36.3096875 152.85015625 36.984375 152.2578125 C41.53685485 148.17563015 43.41412431 145.15169473 44 139 C42.72317352 135.00991725 40.82700635 132.76389418 37.8125 130 C35.4194922 127.73200007 35.04124941 127.23374668 34.4375 123.8125 C35.04855061 120.75724693 35.67070244 119.9410813 38 118 C38 117.34 38 116.68 38 116 C38.66 116 39.32 116 40 116 C41.58191818 114.51573767 41.58191818 114.51573767 43.125 112.625 C43.66382813 111.99851562 44.20265625 111.37203125 44.7578125 110.7265625 C46.19467147 109.08391572 46.19467147 109.08391572 46 107 C49.45354583 106.57711684 51.99868431 106.31510007 54.953125 108.3359375 C56.16875349 109.42387393 57.35936255 110.54060554 58.51953125 111.6875 C59.91967747 113.22112763 59.91967747 113.22112763 62 113 C62.0530127 113.55179932 62.10602539 114.10359863 62.16064453 114.67211914 C63.25696831 121.93699888 66.61665464 125.53746667 71.875 130.4375 C72.59558594 131.14326172 73.31617188 131.84902344 74.05859375 132.57617188 C78.65125385 137.00390219 82.14255038 140.247486 88.75 140.5 C94.74601782 140.35953692 97.70130104 137.92381242 102 134 C102.78890625 133.36191406 103.5778125 132.72382813 104.390625 132.06640625 C109.16460863 128.1163198 112.42513678 125.0744724 114 119 C113.83428839 110.88013106 107.68135509 105.2746251 102.3125 99.8125 C101.45108398 98.88920898 101.45108398 98.88920898 100.57226562 97.94726562 C96.32353267 93.62358259 92.07532712 90.94913872 86 90 C83.21526554 90.39777349 80.71329582 91.19935533 78 92 C73.47627761 92.19249883 70.82957669 90.46165292 67.3125 87.8125 C62.38946589 83.25048839 61.76771376 78.83516565 60.7109375 72.3984375 C57.84656341 58.70609982 42.99395683 49.94481802 32.125 42.8125 C31.12597656 42.14025391 30.12695312 41.46800781 29.09765625 40.77539062 C12.52416005 29.79411282 -8.6871942 19.65326256 -24.9296875 37.2109375 Z " fill="#F9F9F9" transform="translate(841,61)"/>
<path d="M0 0 C6.19589272 6.19589272 6.76716145 11.69924296 6.94140625 20.14453125 C6.96236862 21.01132004 6.98333099 21.87810883 7.00492859 22.77116394 C7.07200446 25.65984418 7.13074152 28.54859938 7.1875 31.4375 C7.20768188 32.42999756 7.22786377 33.42249512 7.24865723 34.44506836 C7.57615256 50.94321986 7.78257885 67.44368082 7.85617065 83.94491577 C7.86869414 86.39255791 7.88618782 88.8401798 7.90872192 91.28775024 C7.93851505 94.73362647 7.94848753 98.17900975 7.953125 101.625 C7.96542648 102.65118942 7.97772797 103.67737885 7.99040222 104.73466492 C7.97039216 111.19177912 7.25224946 115.68965093 2.79296875 120.671875 C2.13941406 121.23390625 1.48585938 121.7959375 0.8125 122.375 C0.16667969 122.94734375 -0.47914063 123.5196875 -1.14453125 124.109375 C-5.73242126 127.22689046 -10.73428619 127.93125778 -16.16015625 128.484375 C-17.49397613 128.62784218 -18.82771313 128.77208146 -20.16137695 128.91699219 C-21.20583481 129.0278717 -21.20583481 129.0278717 -22.27139282 129.14099121 C-56.87701251 132.87950389 -95.23458574 139.83752363 -126.53613281 155.72167969 C-130.77149861 157.80224971 -136.0720313 157.24889516 -140.5234375 156.04296875 C-150.00674912 151.93853151 -155.72309948 141.94054392 -161.66650391 133.91967773 C-165.18295226 129.17880097 -168.79399289 124.53149173 -172.5 119.9375 C-176.97054374 114.39278993 -181.35161637 108.7938278 -185.6796875 103.13671875 C-188.8875371 98.94754442 -192.13275848 94.78757208 -195.375 90.625 C-196.56781028 89.09122511 -197.76052 87.55737201 -198.953125 86.0234375 C-201.10572933 83.25494246 -203.26224402 80.48957783 -205.421875 77.7265625 C-206.32309697 76.56784854 -207.22415042 75.40900349 -208.125 74.25 C-208.90359375 73.25226563 -209.6821875 72.25453125 -210.484375 71.2265625 C-213.91420654 66.50700092 -214.66841494 63.66636874 -214.6875 57.75 C-214.70425781 56.55632813 -214.72101563 55.36265625 -214.73828125 54.1328125 C-214.16827006 48.62883348 -212.25319194 45.20462333 -208.2421875 41.48828125 C-204.31970384 38.33573623 -200.18875509 36.55182354 -195.5 34.8125 C-194.20122925 34.31447876 -194.20122925 34.31447876 -192.8762207 33.80639648 C-190.04819867 32.73006909 -187.2119428 31.67756075 -184.375 30.625 C-183.4277002 30.2650293 -182.48040039 29.90505859 -181.50439453 29.53417969 C-135.94308693 12.22195429 -88.00888104 1.6297448 -39.625 -3.6875 C-38.83236755 -3.77512604 -38.03973511 -3.86275208 -37.2230835 -3.95303345 C-9.00356164 -7.02987448 -9.00356164 -7.02987448 0 0 Z M-56.5625 22.9375 C-58.58456731 25.52882337 -58.58456731 25.52882337 -58.875 28.75 C-60.375 31.625 -60.375 31.625 -62.953125 32.70703125 C-70.02133151 34.61335788 -75.23044668 35.3973846 -81.8125 31.6875 C-82.40160156 31.33300781 -82.99070312 30.97851562 -83.59765625 30.61328125 C-92.20069718 25.82961234 -101.20452216 27.27911819 -110.19335938 29.80883789 C-111.24330078 30.11942139 -112.29324219 30.43000488 -113.375 30.75 C-115.01952148 31.22651001 -115.01952148 31.22651001 -116.69726562 31.71264648 C-140.95942082 37.92357632 -140.95942082 37.92357632 -158.375 54.625 C-161.35187248 61.06361433 -162.64696071 67.40652131 -160.56201172 74.32128906 C-159.40412023 77.4148607 -158.16140522 80.45763073 -156.875 83.5 C-156.42012207 84.59828125 -155.96524414 85.6965625 -155.49658203 86.828125 C-154.57144877 89.05077629 -153.63938459 91.27055621 -152.70019531 93.48730469 C-151.51325314 96.29765488 -150.35753347 99.11834169 -149.2109375 101.9453125 C-144.64492448 112.99237153 -139.72645197 122.75430654 -128.19140625 127.80859375 C-116.96820806 131.06192027 -106.79601119 127.71167105 -96.375 123.625 C-95.10892994 119.24308219 -95.70522706 116.27153002 -97 111.9375 C-97.32226562 110.79925781 -97.64453125 109.66101563 -97.9765625 108.48828125 C-99.12718586 105.46727144 -99.12718586 105.46727144 -101.8359375 104.16796875 C-104.47985563 103.37793913 -104.47985563 103.37793913 -107.375 104.625 C-113.57993529 105.39648396 -118.4982355 104.9801582 -123.68359375 101.32421875 C-126.70497529 98.28888164 -128.04654821 94.63287149 -129.375 90.625 C-129.705 89.635 -130.035 88.645 -130.375 87.625 C-131.15295145 81.36804763 -130.70614032 76.5162305 -126.9921875 71.3125 C-124.21101788 68.41040997 -121.1068961 66.9938422 -117.375 65.625 C-116.3025 65.2125 -115.23 64.8 -114.125 64.375 C-107.53246944 63.05649389 -101.07826309 62.36991357 -94.875 65.25 C-89.93037167 69.94739691 -87.95978416 74.09314308 -87.0625 80.8125 C-85.81814685 89.00011884 -83.92403186 96.97883531 -81.875 105 C-81.42966919 106.79280396 -81.42966919 106.79280396 -80.9753418 108.62182617 C-80.6844165 109.74435791 -80.39349121 110.86688965 -80.09375 112.0234375 C-79.83529297 113.03067871 -79.57683594 114.03791992 -79.31054688 115.07568359 C-78.33710018 117.72827503 -77.66709179 118.99455349 -75.375 120.625 C-68.93226465 121.8538596 -61.88234223 120.01486551 -55.5625 118.75 C-54.63501953 118.57597656 -53.70753906 118.40195313 -52.75195312 118.22265625 C-44.80961669 116.78336987 -44.80961669 116.78336987 -39 111.5 C-36.95671995 107.14901541 -37.36236662 103.08605509 -37.9375 98.4375 C-38.02273926 97.74833496 -38.10797852 97.05916992 -38.19580078 96.34912109 C-38.98230336 91.20008437 -40.42240567 87.44742137 -44.25 83.875 C-49.48381206 80.79628703 -55.49225906 81.52219482 -61.375 81.625 C-65.63089752 66.04680909 -65.63089752 66.04680909 -65.375 59.625 C-63.375 56.625 -63.375 56.625 -61.3125 55.9375 C-50.95394737 54.83552632 -50.95394737 54.83552632 -47.375 56.625 C-37.84826016 57.23641763 -27.45887493 57.21153286 -18.8125 52.8125 C-15.56618554 49.89914087 -13.60451792 47.32540695 -13.01171875 42.93359375 C-12.68135783 30.76147364 -12.68135783 30.76147364 -16.7734375 19.796875 C-26.43010349 11.60048533 -48.00761918 13.89376885 -56.5625 22.9375 Z " fill="#F9F9F9" transform="translate(565.375,6.375)"/>
<path d="M0 0 C1.08692139 0.05260986 2.17384277 0.10521973 3.29370117 0.15942383 C38.25609869 2.03032964 72.88304967 7.46175478 106.875 15.8125 C107.91140625 16.06580078 108.9478125 16.31910156 110.015625 16.58007812 C123.62435673 19.95687163 136.9931315 24.0116816 150.3125 28.375 C151.01119202 28.60061615 151.70988403 28.8262323 152.42974854 29.0586853 C175.99189812 36.70318096 175.99189812 36.70318096 181.875 45.8125 C184.534117 51.38398324 184.99177297 58.12470136 183.19555664 64.05615234 C182.14085561 66.4702158 180.97246608 68.79126225 179.75 71.125 C178.75078122 73.12343757 177.75214067 75.1221643 176.75390625 77.12109375 C176.1623877 78.28882324 175.57086914 79.45655273 174.96142578 80.65966797 C170.94058656 88.62765773 167.06467219 96.66850426 163.15167236 104.68978882 C161.71947046 107.62204445 160.28308766 110.55221105 158.84521484 113.48168945 C157.92398978 115.36010845 157.00292614 117.23860661 156.08203125 119.1171875 C155.41280388 120.48179108 155.41280388 120.48179108 154.73005676 121.8739624 C152.63028613 126.16906117 150.55503952 130.47264742 148.5402832 134.80834961 C148.17911911 135.58546295 147.81795502 136.36257629 147.44584656 137.16323853 C146.78279141 138.59713365 146.12413742 140.03307666 145.47102356 141.4715271 C142.20841367 148.54330126 138.55778777 153.71667664 131.5625 157.3125 C121.56719608 160.90595786 112.95200267 157.88920971 103.39093018 154.45391846 C99.7275723 153.14249545 96.04381292 151.89136136 92.359375 150.640625 C91.2619548 150.26733566 91.2619548 150.26733566 90.1423645 149.88650513 C61.37139421 140.18594035 30.42924362 135.2926045 0.19140625 133.36328125 C-0.89052002 133.29004639 -1.97244629 133.21681152 -3.0871582 133.14135742 C-5.12741766 133.00985479 -7.16907433 132.89787624 -9.21166992 132.80981445 C-16.98748936 132.31758804 -22.181251 129.98865024 -27.5 124.25 C-32.13648653 117.2952702 -32.27660987 110.60036835 -32.30200195 102.44580078 C-32.30857315 101.52143219 -32.31514435 100.5970636 -32.32191467 99.64468384 C-32.34155531 96.59905912 -32.35328757 93.55348341 -32.36328125 90.5078125 C-32.36735678 89.46417416 -32.3714323 88.42053581 -32.37563133 87.34527206 C-32.39644933 81.82474722 -32.41077137 76.30424695 -32.42016602 70.78369141 C-32.43124167 65.09202346 -32.46566742 59.40074521 -32.50533772 53.70921516 C-32.5315095 49.32192266 -32.5398582 44.93472317 -32.54344749 40.54735947 C-32.54830931 38.44946526 -32.55991169 36.35157509 -32.57848549 34.25375748 C-32.60289612 31.31485425 -32.60190864 28.37696236 -32.5949707 25.43798828 C-32.60778076 24.57850586 -32.62059082 23.71902344 -32.63378906 22.83349609 C-32.58398111 17.02276132 -31.34226256 12.69015285 -28.125 7.8125 C-26.046875 5.7890625 -26.046875 5.7890625 -23.875 4.4375 C-23.16859375 3.97601562 -22.4621875 3.51453125 -21.734375 3.0390625 C-14.4666874 -0.37718587 -7.864485 -0.41458048 0 0 Z M-0.125 30.8125 C-6.33719004 38.11548144 -8.36330466 45.62173131 -8.75 55.125 C-8.78359619 55.92752197 -8.81719238 56.73004395 -8.85180664 57.55688477 C-8.91851668 59.33163923 -8.9784891 61.10665617 -9.03271484 62.88183594 C-9.09736649 64.93495338 -9.17424839 66.98770524 -9.26025391 69.04003906 C-10.46995763 89.04279655 -10.46995763 89.04279655 -1.15625 105.9609375 C5.64115836 112.36618769 12.49613391 114.39745765 21.5625 115.625 C22.51189453 115.77130859 23.46128906 115.91761719 24.43945312 116.06835938 C25.35017578 116.19662109 26.26089844 116.32488281 27.19921875 116.45703125 C28.4380481 116.63262573 28.4380481 116.63262573 29.7019043 116.81176758 C32.17457101 117.01360532 32.17457101 117.01360532 34.875 114.8125 C35.6648875 112.12395698 36.25810123 109.61661225 36.75 106.875 C36.9046875 106.14603516 37.059375 105.41707031 37.21875 104.66601562 C38.05172266 100.61812444 38.05172266 100.61812444 36.71484375 96.8671875 C34.61676298 95.66446604 32.95027569 95.24203288 30.5625 94.875 C24.93808588 93.75194328 21.36040098 91.66925123 17.734375 87.13671875 C14.28521842 80.97026444 14.93725307 73.227124 16.3828125 66.421875 C18.17806727 61.67579916 21.47919466 59.23869676 25.69921875 56.7265625 C33.9839098 53.24609983 45.69907373 56.20448301 53.875 58.8125 C57.78068268 60.94287237 60.20359741 63.68576262 61.875 67.8125 C62.86482196 75.35126027 61.50838163 81.73337025 59.09765625 88.8359375 C57.40864512 94.04893483 56.29281276 99.40119128 55.125 104.75 C54.90239502 105.74555908 54.67979004 106.74111816 54.45043945 107.7668457 C52.8012227 114.73827251 52.8012227 114.73827251 52.875 121.8125 C57.09196667 127.10720649 62.80958196 127.73377943 69.12744141 129.21484375 C71.11129146 129.68425633 73.08413421 130.18803055 75.05859375 130.6953125 C84.61089812 133.07124235 84.61089812 133.07124235 93.875 130.8125 C99.62550256 125.31285829 102.27784999 116.57454509 103.5 108.875 C102.66426061 104.77987701 101.20266461 102.2588975 97.875 99.8125 C94.28856281 98.18550673 90.64702757 96.93552047 86.875 95.8125 C86.31497961 87.6922043 88.00956376 80.42577586 90.875 72.8125 C95.12054853 70.68972574 101.1077011 72.36040028 105.5625 73.5 C107.74777538 74.74029143 109.12123075 75.96619868 110.92578125 77.68359375 C115.03099471 81.23596682 119.21746384 82.69645874 124.375 84.1875 C125.59896484 84.57615234 125.59896484 84.57615234 126.84765625 84.97265625 C132.79833291 86.77791771 138.0824942 87.90760031 144.0625 85.5625 C149.95790187 81.89424995 152.14828835 77.68621535 154.6875 71.4375 C155.01169922 70.695 155.33589844 69.9525 155.66992188 69.1875 C157.52362307 64.69416005 158.40071095 61.62758776 156.875 56.8125 C153.35605798 50.24207689 147.67230463 47.94463041 140.875 45.8125 C139.72773437 45.42835937 138.58046875 45.04421875 137.3984375 44.6484375 C128.21066508 41.7382217 128.21066508 41.7382217 118.875 42.8125 C115.78252272 44.58781103 113.38763813 46.29986187 110.875 48.8125 C104.59397711 49.37330562 98.55779612 48.69702214 92.875 45.8125 C91.06349455 43.95170188 89.7132811 42.03924777 88.2890625 39.87109375 C83.19695618 32.45799974 75.33589264 28.62251144 66.69995117 26.93066406 C62.56077848 26.19105529 58.40795935 25.55485083 54.24755859 24.94726562 C51.64262575 24.56508594 49.04222696 24.15912891 46.44140625 23.75 C29.98169844 21.22866078 13.34210158 18.94188083 -0.125 30.8125 Z " fill="#F9F9F9" transform="translate(613.125,0.1875)"/>
<path d="M0 0 C0.66950684 0.29704834 1.33901367 0.59409668 2.02880859 0.90014648 C6.08713955 2.81983041 8.58486603 4.83312299 11 8.625 C11.6796875 10.765625 11.6796875 10.765625 11.875 12.875 C11.99488281 13.90367187 11.99488281 13.90367187 12.1171875 14.953125 C11.73427176 23.68360388 8.23492606 30.9777884 4.5 38.75 C3.41058678 41.06017414 2.32338894 43.37139414 1.23828125 45.68359375 C0.42157959 47.42165283 0.42157959 47.42165283 -0.41162109 49.19482422 C-3.20524678 55.2277847 -5.82736258 61.33364295 -8.4375 67.44775391 C-10.92042773 73.23580693 -13.5319929 78.95602359 -16.20716858 84.65716553 C-19.43231808 91.53214421 -22.58682419 98.43878042 -25.73861694 105.34762573 C-26.77600785 107.61945579 -27.81605134 109.89005608 -28.85668945 112.16040039 C-32.04546829 119.12185389 -35.21707899 126.08847866 -38.30859375 133.09375 C-38.80069336 134.19855713 -39.29279297 135.30336426 -39.79980469 136.44165039 C-40.69817029 138.46202469 -41.58624369 140.4870201 -42.46191406 142.51733398 C-46.37754737 151.27519479 -46.37754737 151.27519479 -51 153.625 C-55.2415175 153.21013302 -58.72960709 152.05882111 -62.60546875 150.33203125 C-64.18968628 149.63811279 -64.18968628 149.63811279 -65.8059082 148.93017578 C-66.9218335 148.43759277 -68.03775879 147.94500977 -69.1875 147.4375 C-88.50311975 139.10937401 -108.5624272 132.68403373 -129.4375 129.625 C-134.30976347 128.78975483 -136.70529218 127.34210626 -140 123.625 C-145.58730421 109.97885806 -141.48049615 90.4868318 -140.72265625 76.13671875 C-140.59026137 73.58137887 -140.4581403 71.0260248 -140.32627869 68.47065735 C-140.05043061 63.14103416 -139.77204799 57.81155252 -139.49145508 52.48217773 C-139.16845916 46.34688589 -138.84990902 40.21137573 -138.533804 34.07572526 C-138.22748162 28.13129959 -137.91837636 22.18702129 -137.60796928 16.24280739 C-137.47698068 13.73075414 -137.34661747 11.21866819 -137.21690559 8.70654869 C-137.03509071 5.19445409 -136.85012647 1.68253899 -136.66430664 -1.8293457 C-136.61179749 -2.85451294 -136.55928833 -3.87968018 -136.50518799 -4.93591309 C-136.2558934 -9.58972683 -135.96456078 -14.23801 -135.56785583 -18.88175964 C-135.46808268 -20.05785435 -135.46808268 -20.05785435 -135.36629391 -21.25770855 C-134.57766906 -25.81620271 -132.13768858 -28.55017578 -128.5 -31.1875 C-97.38865573 -45.96538853 -28.31583403 -12.88656817 0 0 Z M-113 12.625 C-115.53762859 16.43144288 -115.51942559 18.09857697 -115 22.625 C-110.66346057 32.89150499 -101.58721758 38.20510672 -92.01611328 42.87304688 C-90.30884078 43.72298961 -88.6496812 44.66806009 -87 45.625 C-83.75623567 55.356293 -87.79165452 66.33474743 -91 75.625 C-91.96679688 75.57859375 -92.93359375 75.5321875 -93.9296875 75.484375 C-102.83031527 75.23762492 -110.68397599 75.32207073 -117.90625 81.16796875 C-121.19504232 84.55759669 -122.98782837 87.82961906 -123.2265625 92.5859375 C-122.42327017 99.81556844 -117.4035429 105.18745359 -112 109.625 C-104.57446051 115.14960138 -96.76577772 118.73691879 -88 121.625 C-87.27683594 121.8725 -86.55367187 122.12 -85.80859375 122.375 C-80.61418522 123.83878636 -75.29886666 123.85660444 -69.9375 123.9375 C-68.80308472 123.96420776 -68.80308472 123.96420776 -67.64575195 123.99145508 C-61.83701258 123.98323725 -56.05623062 123.18202088 -51.43359375 119.31445312 C-48.36861007 115.95694251 -47 113.14165204 -47 108.625 C-48.37184542 100.44123251 -53.51968172 92.89938591 -60.19140625 88.0234375 C-62 86.625 -62 86.625 -63 83.625 C-63.81259402 74.1269748 -62.63766209 66.7077754 -57.7421875 58.52172852 C-56 56.625 -56 56.625 -53.67504883 56.14257812 C-52.77810303 56.14708984 -51.88115723 56.15160156 -50.95703125 56.15625 C-49.96509766 56.14207031 -48.97316406 56.12789062 -47.95117188 56.11328125 C-45.87825493 56.12102083 -43.80533826 56.12883194 -41.73242188 56.13671875 C-35.35091827 56.0460841 -30.27407661 55.45469597 -25 51.625 C-22.79750392 48.83949025 -21.95377998 47.09044667 -22.06640625 43.51953125 C-23.8483394 32.62160324 -32.89807326 24.84717558 -41.29296875 18.45703125 C-50.38786579 12.30189891 -60.39555412 8.33810445 -71 5.625 C-71.73863281 5.43292969 -72.47726562 5.24085938 -73.23828125 5.04296875 C-86.42193581 3.04770561 -102.94243828 2.56743828 -113 12.625 Z " fill="#FAFAFA" transform="translate(750,177.375)"/>
<path d="M0 0 C0.71542969 -0.03738281 1.43085937 -0.07476562 2.16796875 -0.11328125 C9.64946845 1.09127335 15.87401425 6.28937233 21.8125 10.6875 C22.56789063 11.23921875 23.32328125 11.7909375 24.1015625 12.359375 C26.34518798 14.00161633 28.57992715 15.65527362 30.8125 17.3125 C31.51270264 17.82868896 32.21290527 18.34487793 32.93432617 18.87670898 C37.12779225 21.98740921 41.17022241 25.21710587 45.125 28.625 C46.14099315 29.49718285 47.15796181 30.36823034 48.17578125 31.23828125 C49.01061035 31.95274414 49.01061035 31.95274414 49.86230469 32.68164062 C51.3103728 33.89259392 52.77775148 35.08053297 54.25488281 36.25585938 C61.05290784 41.68353153 67.28519309 47.4737226 73.40185547 53.64111328 C74.93630216 55.18629378 76.48118002 56.72046009 78.02734375 58.25390625 C83.63526509 63.85439188 88.87583656 69.59524578 93.81567383 75.80761719 C95.25423143 77.61219 96.72931165 79.3878622 98.2265625 81.14404297 C102.8281091 86.59164666 105.4570284 91.3718089 104.9609375 98.625 C102.53579202 106.41186166 96.96155793 112.49904376 91.8828125 118.74609375 C88.42905503 123.02744971 85.13282902 127.42746508 81.8125 131.8125 C80.45857449 133.58351772 79.10440882 135.35435187 77.75 137.125 C74.04976421 141.98155948 70.42017346 146.88695496 66.8125 151.8125 C61.23405571 159.42873216 55.54221246 166.95150463 49.79541016 174.44140625 C46.44360507 178.82020637 43.13273773 183.22100789 39.8984375 187.6875 C39.27324219 188.54923828 38.64804687 189.41097656 38.00390625 190.29882812 C36.83039785 191.92281233 35.66325778 193.5514261 34.50390625 195.18554688 C30.76178094 200.3616983 27.12283169 205.18557858 20.875 207.3125 C14.11502544 207.3125 9.73187249 203.71498548 5.0625 199.1875 C4.02053904 198.19548482 2.97621992 197.20594129 1.9296875 196.21875 C1.40987305 195.72761719 0.89005859 195.23648438 0.35449219 194.73046875 C-2.81815103 191.8130033 -6.21588331 189.16681865 -9.57421875 186.46875 C-12.016068 184.45395062 -14.31759292 182.35347232 -16.625 180.1875 C-28.7826571 169.1612337 -42.52222823 159.8346366 -56.29614258 150.96801758 C-66.75760815 144.1722837 -66.75760815 144.1722837 -69.1875 139.3125 C-70.74993533 128.19906627 -66.9944337 120.25562941 -62 110.75 C-61.25853001 109.29018862 -60.52013474 107.82881185 -59.78466797 106.3659668 C-58.66430664 104.13867564 -57.54217707 101.91250877 -56.41027832 99.6910553 C-53.04051913 93.07719786 -49.90038279 86.37551022 -46.8125 79.625 C-40.85188329 66.68955517 -34.7749089 53.81088098 -28.65795898 40.94873047 C-27.89955484 39.3538516 -27.1411723 37.75896246 -26.3828125 36.1640625 C-25.83340752 35.0089064 -25.83340752 35.0089064 -25.27290344 33.83041382 C-23.15226011 29.36515173 -21.05899766 24.88886869 -18.9921875 20.3984375 C-18.31192505 18.93168579 -18.31192505 18.93168579 -17.61791992 17.43530273 C-16.82526533 15.72278891 -16.04069779 14.00649244 -15.2668457 12.28540039 C-13.18165454 7.80506386 -11.04819969 4.55150892 -7.1875 1.3125 C-4.53572407 0.42857469 -2.74459931 0.09229626 0 0 Z M-10 50.6875 C-11.71952327 53.04053184 -12.05922167 54.36209843 -12.1875 57.3125 C-9.6180066 69.91050163 -1.00922956 79.49077044 7.8125 88.3125 C7.8125 97.55370014 3.87772491 104.4360853 -2.5625 110.9375 C-3.861875 112.113125 -3.861875 112.113125 -5.1875 113.3125 C-5.75597656 113.11914062 -6.32445312 112.92578125 -6.91015625 112.7265625 C-8.52739819 112.18118208 -10.14739684 111.64393297 -11.76953125 111.11328125 C-13.67020666 110.48381686 -15.55690667 109.81213987 -17.4375 109.125 C-23.68678052 107.77098922 -31.08375626 106.74962195 -36.94140625 109.69921875 C-41.23182586 112.78085927 -42.95102831 114.95816217 -43.875 120.25 C-43.20339272 132.88461205 -33.74112208 142.96572227 -25.1875 151.3125 C-24.45660156 152.05242187 -23.72570312 152.79234375 -22.97265625 153.5546875 C-12.93520924 163.16222523 1.65685476 171.7678553 15.8203125 171.52734375 C20.03129497 171.07321819 22.83715215 169.35287104 25.6875 166.3125 C28.56696338 158.633931 27.05577818 151.95159634 23.875 144.6875 C22.26050476 140.73458948 22.26050476 140.73458948 19.8125 137.3125 C19.44680523 129.44211254 22.00663889 123.44025297 26.8125 117.3125 C30.70507395 113.98759309 33.7309191 112.68614565 38.8125 112.3125 C41.8125 113.45703125 41.8125 113.45703125 44.8125 115.125 C52.37436872 119.27024314 59.11630901 121.64935737 67.8125 120.3125 C70.70933868 118.1109026 72.20547231 116.52655538 73.8125 113.3125 C75.29088058 99.71139864 66.50277559 87.54769021 58.49609375 77.3671875 C44.4842659 61.16240471 25.63089017 48.65470307 4.08203125 45.97265625 C-1.62859819 45.73351766 -5.5205786 47.28931824 -10 50.6875 Z " fill="#FAFAFA" transform="translate(783.1875,198.6875)"/>
<path d="M0 0 C3.6939406 4.34581247 3.27998133 8.55618866 3.24926758 13.9855957 C3.24488159 15.30385204 3.24488159 15.30385204 3.24040699 16.64873981 C3.15592784 28.6840979 2.63406906 40.70655892 2.13671875 52.73046875 C2.05959121 54.62232123 2.05959121 54.62232123 1.98090553 56.55239296 C1.73735347 62.52457597 1.49088466 68.49661821 1.23924989 74.46846503 C0.95112174 81.30714801 0.67444127 88.14617153 0.40734261 94.98570746 C0.17309487 100.96416002 -0.07560038 106.9419247 -0.32945824 112.91958046 C-0.43464449 115.4434782 -0.53549398 117.96756072 -0.63183022 120.49181175 C-0.76734912 124.0136584 -0.91940523 127.53443061 -1.07543945 131.05541992 C-1.11140732 132.08567795 -1.14737518 133.11593597 -1.18443298 134.17741394 C-1.54230156 141.67588014 -2.51422993 148.42457504 -7.171875 154.4921875 C-12.22610601 158.11967064 -19.17507373 157.43567751 -25.125 157.625 C-34.69569017 158.05031593 -44.0709252 158.66709469 -53.46972656 160.62353516 C-58.37022363 161.6058587 -62.48597034 161.92787266 -66.89453125 159.29296875 C-72.79789321 154.00695183 -77.24041457 147.89681474 -81.875 141.5 C-83.42937016 139.45213711 -84.99210584 137.41060094 -86.5625 135.375 C-86.96839355 134.84825684 -87.37428711 134.32151367 -87.79248047 133.77880859 C-92.07783873 128.22335177 -96.39129878 122.68967911 -100.7019043 117.15380859 C-104.90530165 111.75359872 -109.08286346 106.33449365 -113.25 100.90625 C-116.44127975 96.75758632 -119.659213 92.62967519 -122.875 88.5 C-127.68515676 82.32285424 -132.47430745 76.13082053 -137.23828125 69.91796875 C-139.87199417 66.49321496 -142.53814074 63.09413043 -145.20239258 59.69311523 C-147.59187298 56.63499429 -149.96599555 53.56524187 -152.33496094 50.49121094 C-153.64227746 48.80090124 -154.96412778 47.12184802 -156.2890625 45.4453125 C-160.19294681 40.28832952 -162.31921972 36.08490415 -161.875 29.5 C-161.14483023 25.84915116 -160.31274149 24.83534359 -157.3503418 22.56591797 C-153.43734876 20.04725183 -149.23674546 18.6829526 -144.83203125 17.2578125 C-143.95896332 16.96863449 -143.08589539 16.67945648 -142.18637085 16.3815155 C-139.35723884 15.45043552 -136.5231915 14.53589357 -133.6875 13.625 C-132.72059235 13.31219086 -131.75368469 12.99938171 -130.75747681 12.67709351 C-115.28890315 7.68949011 -99.90714244 3.30367793 -83.875 0.5 C-83.02615234 0.3453125 -82.17730469 0.190625 -81.30273438 0.03125 C-67.69709373 -2.37416713 -53.88932406 -3.19214325 -40.125 -4.1875 C-38.73702713 -4.28797134 -38.73702713 -4.28797134 -37.3210144 -4.39047241 C-34.63621639 -4.58195224 -31.95106852 -4.76703413 -29.265625 -4.94921875 C-28.06973503 -5.03333008 -28.06973503 -5.03333008 -26.84968567 -5.11914062 C-7.35773303 -6.39802872 -7.35773303 -6.39802872 0 0 Z M-98 38.625 C-101.85471872 43.48654824 -104.20543213 47.86798548 -103.875 54.1875 C-103.35499968 57.51098033 -102.9949646 58.37003835 -100.625 60.9375 C-96.18049489 63.46278699 -92.7160203 64.75545053 -87.57421875 64.6953125 C-86.10952148 64.68564453 -86.10952148 64.68564453 -84.61523438 64.67578125 C-83.60783203 64.65902344 -82.60042969 64.64226562 -81.5625 64.625 C-80.02239258 64.61146484 -80.02239258 64.61146484 -78.45117188 64.59765625 C-75.92554101 64.57416201 -73.4003919 64.54131131 -70.875 64.5 C-67.92933708 70.15768042 -65.77746529 75.15126163 -64.875 81.5 C-64.74351562 82.35207031 -64.61203125 83.20414062 -64.4765625 84.08203125 C-64.2418865 86.78080529 -64.2086163 88.87048594 -64.875 91.5 C-66.65415689 93.43769562 -68.48438209 94.67765934 -70.70703125 96.078125 C-76.24621237 99.71102937 -80.02468625 105.18716484 -81.875 111.5 C-82.0614773 116.00653478 -81.47647877 119.43584525 -79.25 123.375 C-73.51523431 128.50610615 -66.22413101 129.89838404 -58.71484375 129.7734375 C-45.06192429 128.45885103 -30.5407208 123.61748421 -21.17578125 113.18359375 C-17.47369448 108.39200396 -16.13137413 104.55523922 -16.875 98.5 C-18.85010157 93.18842741 -21.76946864 90.05276568 -26.875 87.5 C-28.89232944 87.08668013 -30.91361896 86.69244331 -32.9375 86.3125 C-38.31910842 85.10397503 -38.31910842 85.10397503 -40.7265625 82.48828125 C-43.94211645 76.79994752 -45.01809246 71.44174063 -45 64.9375 C-45.00386719 63.54337891 -45.00386719 63.54337891 -45.0078125 62.12109375 C-44.77747162 57.57524875 -44.77747162 57.57524875 -43.875 55.5 C-41.65234375 53.89453125 -41.65234375 53.89453125 -38.8125 52.3125 C-32.68320786 48.57259293 -26.76424097 44.24910114 -24.0234375 37.359375 C-23.31707334 33.73060227 -23.85043415 31.55109696 -25.4375 28.25 C-31.46148358 21.45371083 -38.90268504 19.09803966 -47.76171875 18.2109375 C-66.47006196 17.66142675 -85.24002003 24.75897525 -98 38.625 Z " fill="#FAFAFA" transform="translate(600.875,147.5)"/>
<path d="M0 0 C7.38008902 1.44550481 14.23385106 3.72266029 21.2890625 6.3046875 C22.48112808 6.73602997 23.67319366 7.16737244 24.90138245 7.61178589 C27.47087263 8.54162834 30.03906009 9.47495368 32.60629272 10.41101074 C36.67826196 11.89551772 40.7536491 13.3704904 44.8293457 14.84472656 C58.25747622 19.70552974 71.66968864 24.60798394 85.06640625 29.5546875 C149.15310182 53.19031176 210.53851504 66.9338087 279 69 C279 69.99 279 70.98 279 72 C278.11481689 72.11560272 277.22963379 72.23120544 276.31762695 72.35031128 C189.04574953 83.62933643 189.04574953 83.62933643 102.37719727 98.75268555 C101.5552034 98.91353638 100.73320953 99.07438721 99.88630676 99.2401123 C98.38137548 99.53545054 96.87779164 99.83778634 95.37602234 100.14880371 C88.98017596 101.39899345 88.98017596 101.39899345 86 100 C83.4699707 97.97729492 83.4699707 97.97729492 80.61328125 95.29296875 C80.09373367 94.80644333 79.5741861 94.31991791 79.03889465 93.81864929 C73.2337745 88.3468225 67.57389594 82.72473796 61.94360352 77.07397461 C60.17512781 75.30008997 58.40129956 73.53168223 56.62695312 71.76367188 C50.8718766 66.01226375 45.23953963 60.23219917 40 54 C39.12339232 52.99001966 38.24583852 51.98085946 37.3671875 50.97265625 C25.56485776 37.19093892 14.86566676 22.59714283 4.32763672 7.83666992 C3.36043684 6.49863302 2.35674631 5.18675028 1.33251953 3.8918457 C0 2 0 2 0 0 Z " fill="#F8F8F8" transform="translate(120,818)"/>
<path d="M0 0 C0 0.66 0 1.32 0 2 C-0.86351074 2.09498779 -1.72702148 2.18997559 -2.61669922 2.2878418 C-50.15859448 7.59090638 -94.4914675 18.64190864 -138 39 C-138.88091309 39.41217773 -139.76182617 39.82435547 -140.66943359 40.24902344 C-159.66315163 49.23708982 -177.76183488 59.99546127 -195 72 C-195.87229248 72.60424805 -195.87229248 72.60424805 -196.76220703 73.22070312 C-213.48387733 84.84435937 -229.47708967 97.58770794 -244.21923828 111.6484375 C-247.78580204 115 -247.78580204 115 -250 115 C-238.34333282 73.47312318 -199.14367556 40.56446637 -163.171875 20.25390625 C-114.7278905 -6.46469674 -53.51777675 -15.71237261 0 0 Z " fill="#F4F4F4" transform="translate(307,959)"/>
<path d="M0 0 C1.3921875 1.2065625 1.3921875 1.2065625 2.8125 2.4375 C5.89013256 5.08253361 9.02772573 7.64136305 12.1875 10.1875 C16.7952608 13.93800298 21.17218806 17.86862073 25.51831055 21.9128418 C28.75122894 24.90369562 32.06660365 27.73749719 35.5 30.5 C39.47635399 33.69936528 43.26614339 37.02638007 47 40.5 C52.47780436 45.58346554 58.16713135 50.33062298 64 55 C65.14261984 55.93404903 66.28451019 56.86899094 67.42578125 57.8046875 C87.62894213 74.28827943 109.64169311 89.32084655 133 101 C133 101.99 133 102.98 133 104 C124.670989 103.49591972 116.34198845 102.99166719 108.01300049 102.48720646 C104.14376307 102.25286404 100.27452234 102.01857665 96.40527344 101.78442383 C92.65752342 101.5576215 88.90978288 101.33066312 85.16204834 101.10360527 C83.74623945 101.01785382 82.3304274 100.93215465 80.91461182 100.84651375 C80.24170105 100.80580694 79.56879028 100.76510014 78.87548828 100.72315979 C78.21066437 100.68295936 77.54584045 100.64275892 76.86087036 100.60134029 C74.90066768 100.48227202 72.94056729 100.36152373 70.98046875 100.24075317 C68.17077193 100.07081253 65.36125575 99.90780993 62.55078125 99.75216675 C61.82068848 99.7102568 61.0905957 99.66834684 60.33837891 99.62516689 C58.3025528 99.50831288 56.26651573 99.39515143 54.23046875 99.2822113 C51 99 51 99 48 98 C46.65649414 96.30786133 46.65649414 96.30786133 45.28515625 94.08203125 C44.77017578 93.2516333 44.25519531 92.42123535 43.72460938 91.56567383 C43.17611328 90.65712646 42.62761719 89.7485791 42.0625 88.8125 C41.48693359 87.86850342 40.91136719 86.92450684 40.31835938 85.9519043 C34.19745479 75.81939371 28.48866685 65.48659049 23 55 C22.46342773 53.97745117 21.92685547 52.95490234 21.37402344 51.90136719 C15.09741464 39.8604506 9.26009199 27.72564185 4.1875 15.125 C3.76065918 14.06692139 3.33381836 13.00884277 2.89404297 11.91870117 C0 4.52328587 0 4.52328587 0 0 Z " fill="#F8F8F8" transform="translate(69,717)"/>
<path d="M0 0 C2.265625 1.03515625 2.265625 1.03515625 4 2 C4 5 4 5 2.6015625 6.47265625 C1.94929687 6.99730469 1.29703125 7.52195312 0.625 8.0625 C-8.06347177 15.39196652 -15.31408657 23.44716843 -22.21484375 32.42578125 C-24.87507868 35.87430296 -27.66332394 39.19609484 -30.5 42.5 C-34.79155478 47.51063066 -38.90022594 52.63883993 -42.94970703 57.84643555 C-45.85120543 61.5678778 -48.82736231 65.20850841 -51.875 68.8125 C-54.82370021 72.29990505 -57.64620628 75.8297784 -60.375 79.4921875 C-61.24535889 80.65657349 -61.24535889 80.65657349 -62.13330078 81.84448242 C-63.27630589 83.38210789 -64.41043417 84.92638025 -65.53466797 86.4777832 C-66.05689941 87.17991943 -66.57913086 87.88205566 -67.1171875 88.60546875 C-67.57722168 89.23606201 -68.03725586 89.86665527 -68.51123047 90.51635742 C-70.37209478 92.37081338 -71.37999851 92.80761284 -74 93 C-76.39086914 92.19897461 -76.39086914 92.19897461 -79.03515625 90.90234375 C-80.01033203 90.42990234 -80.98550781 89.95746094 -81.99023438 89.47070312 C-83.00408203 88.96474609 -84.01792969 88.45878906 -85.0625 87.9375 C-86.04927734 87.45861328 -87.03605469 86.97972656 -88.05273438 86.48632812 C-94.80848663 83.18145129 -101.42638933 79.65236498 -108 76 C-108 74.68 -108 73.36 -108 72 C-106.82566406 71.40574219 -105.65132812 70.81148437 -104.44140625 70.19921875 C-77.48091616 56.39018724 -52.6782251 38.59443009 -30.36328125 18.1171875 C-26.87962825 14.99629506 -23.24683904 12.07173654 -19.59375 9.15234375 C-17.21999901 7.18255942 -15.06910946 5.10113572 -12.875 2.9375 C-8.87087287 -0.62172411 -5.18776421 -1.10191232 0 0 Z " fill="#F6F6F6" transform="translate(806,656)"/>
<path d="M0 0 C0.33 0.99 0.66 1.98 1 3 C-0.01578125 3.82242187 -1.0315625 4.64484375 -2.078125 5.4921875 C-10.43713985 12.26759269 -18.75689023 19.08390601 -27 26 C-27 21.72307253 -24.97571827 20.2221601 -22.17871094 17.14404297 C-18.48246343 13.50661069 -14.35078373 10.55091739 -10.125 7.5625 C-8.41898511 6.33503244 -6.71324072 5.1071888 -5.0078125 3.87890625 C-4.26160645 3.3485376 -3.51540039 2.81816895 -2.74658203 2.27172852 C-1.06407588 1.11588012 -1.06407588 1.11588012 0 0 Z " fill="#CDCDCD" transform="translate(1096,437)"/>
<path d="M0 0 C1.37478516 0.01740234 1.37478516 0.01740234 2.77734375 0.03515625 C3.69644531 0.04417969 4.61554688 0.05320312 5.5625 0.0625 C6.27277344 0.07410156 6.98304687 0.08570313 7.71484375 0.09765625 C5.0324667 5.55257428 5.0324667 5.55257428 2.71484375 7.09765625 C-0.00330911 7.35063285 -2.54427574 7.23245365 -5.28515625 7.09765625 C-3.06170492 0.13084209 -3.06170492 0.13084209 0 0 Z " fill="#D9D9D9" transform="translate(67.28515625,1072.90234375)"/>
<path d="M0 0 C0.33 0.99 0.66 1.98 1 3 C-5.93 8.445 -5.93 8.445 -13 14 C-13.33 13.34 -13.66 12.68 -14 12 C-9.73412126 7.45890328 -4.96387672 3.75264754 0 0 Z " fill="#C5C5C5" transform="translate(1096,437)"/>
<path d="M0 0 C0.33 0.99 0.66 1.98 1 3 C-0.98 4.32 -2.96 5.64 -5 7 C-5 6.01 -5 5.02 -5 4 C-2.5 1.8125 -2.5 1.8125 0 0 Z " fill="#B2B2B2" transform="translate(1096,437)"/>
</svg>


<!-- path:nth-child(1) { animation-delay: 0.777s; } //8
      path:nth-child(2) { animation-delay: 0.333s; } //4 
      path:nth-child(3) { animation-delay: 0.222s; } //3
      path:nth-child(4) { animation-delay: 0.555s; } //6
      path:nth-child(5) { animation-delay: 1.221s; } //12
      path:nth-child(6) { animation-delay: 1.443s; } //14
      path:nth-child(7) { animation-delay: 1.332s; } //13
      path:nth-child(8) { animation-delay: 0.999s; } //10
      path:nth-child(9) { animation-delay: 0.888s; } //9
      path:nth-child(10) { animation-delay: 1.110s; } //11
      path:nth-child(11) { animation-delay: 0.444s; } //5
      path:nth-child(12) { animation-delay: 0.111s; } //2
      path:nth-child(13) { animation-delay: 1.887s; } //18
      path:nth-child(14) { animation-delay: 0.666s; } //7
      path:nth-child(15) { animation-delay: 1.554s; } //15
      path:nth-child(16) { animation-delay: 0s; } //1
      path:nth-child(17) { animation-delay: 1.776s; } //17
      path:nth-child(18) { animation-delay: 1.665s; } //16 -->